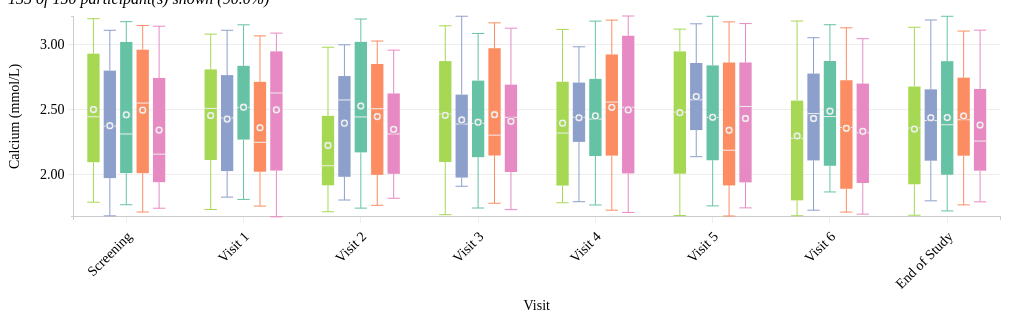
D3 v3 page, settled after 360 driven frames (6 s of simulated time); the page loaded 1 data file(s).


        let settings =
            {start_value: 'Calcium'
            ,time_settings:
                {value_col: 'VISIT'
                ,label: 'Visit'
                ,order: null // x-axis domain order (array)
                ,rotate_tick_labels: true
                ,vertical_space: 100}
            ,groups:
                [   {value_col: 'FIVE' , label: 'And Then There Were Five'}
                ]
            ,filters:
                [   {value_col: 'SITEID', label: 'Site ID'},
                ,   {value_col: 'SAFFL', label: 'Safety Population?'},
                ,   {value_col: 'QUERYFL', label: 'Open Query?'}
                ]
            ,violins: false};
        //settings = {};

        d3.csv('ADBDS.csv', function(data) {
            data.forEach((d,i) => {
                d.QUERYFL = (+d.STRESN < +d.STNRLO || +d.STRESN > +d.STNRHI)
                    ? 'Y'
                    : 'N';
                d.queryDetails = d.QUERYFL === 'Y'
                    ? `Query occurred on study day ${d.DY}.  Participant behaved querulously, registering a query-inducing ${d.STRESN}.`
                    : ' ';
                d.FIVE =
                    i % 5 === 0 ? 1 :
                    i % 5 === 1 ? 2 :
                    i % 5 === 2 ? 3 :
                    i % 5 === 3 ? 4 : 5;
            });
            if (settings.time_settings)
                settings.time_settings.order = d3.set(
                        data.map(d => d.VISITN + '|' + d.VISIT))
                    .values()
                    .sort((a,b) => +a.split('|')[0] < +b.split('|')[0] ? -1 : 1)
                    .map(d => d.split('|')[1]);
            safetyResultsOverTime('body', settings)
                .init(data);
        });
    
// ── safetyResultsOverTime.js
var safetyResultsOverTime = function (webcharts, d3$1) {
    'use strict';

    if (typeof Object.assign != 'function') {
        (function () {
            Object.assign = function (target) {
                'use strict';

                if (target === undefined || target === null) {
                    throw new TypeError('Cannot convert undefined or null to object');
                }

                var output = Object(target);
                for (var index = 1; index < arguments.length; index++) {
                    var source = arguments[index];
                    if (source !== undefined && source !== null) {
                        for (var nextKey in source) {
                            if (source.hasOwnProperty(nextKey)) {
                                output[nextKey] = source[nextKey];
                            }
                        }
                    }
                }
                return output;
            };
        })();
    }

    var defaultSettings = {
        //Custom settings for this template
        id_col: 'USUBJID',
        time_settings: {
            value_col: 'VISITN',
            label: 'Visit Number',
            order: null, // x-axis domain order (array)
            rotate_tick_labels: false,
            vertical_space: 0 },
        measure_col: 'TEST',
        value_col: 'STRESN',
        unit_col: 'STRESU',
        normal_col_low: 'STNRLO',
        normal_col_high: 'STNRHI',
        start_value: null,
        groups: [{ value_col: 'NONE', label: 'None' }],
        filters: null,
        boxplots: true,
        violins: false,
        missingValues: ['', 'NA', 'N/A'],

        //Standard webcharts settings
        x: {
            column: null, // set in syncSettings()
            type: 'ordinal',
            label: null,
            behavior: 'flex',
            sort: 'alphabetical-ascending',
            tickAttr: null
        },
        y: {
            column: null, // set in syncSettings()
            type: 'linear',
            label: null,
            behavior: 'flex',
            stat: 'mean',
            format: '0.2f'
        },
        marks: [{
            type: 'line',
            per: null, // set in syncSettings()
            attributes: {
                'stroke-width': 2,
                'stroke-opacity': 1,
                'display': 'none'
            }
        }],
        legend: {
            mark: 'square'
        },
        color_by: null, // set in syncSettings()
        resizable: true,
        gridlines: 'y',
        aspect: 3
    };

    // Replicate settings in multiple places in the settings object
    function syncSettings(settings) {
        settings.x.column = settings.time_settings.value_col;
        settings.x.label = settings.time_settings.label;
        settings.x.order = settings.time_settings.order;
        settings.y.column = settings.value_col;
        if (settings.groups) settings.color_by = settings.groups[0].value_col ? settings.groups[0].value_col : settings.groups[0];else settings.color_by = 'NONE';
        settings.marks[0].per = [settings.color_by];
        settings.margin = settings.margin || { bottom: settings.time_settings.vertical_space };

        return settings;
    }

    // Default Control objects
    var controlInputs = [{
        type: 'subsetter',
        label: 'Measure',
        description: 'filter',
        value_col: null, // set in syncControlInputs()
        start: null // set in syncControlInputs()
    }, {
        type: 'dropdown',
        label: 'Group',
        description: 'stratification',
        options: ['marks.0.per.0', 'color_by'],
        start: null, // set in syncControlInputs()
        values: null, // set in syncControlInputs()
        require: true
    }, {
        type: 'radio',
        label: 'Y-axis scale:',
        option: 'y.type',
        values: ['linear', 'log'], // set in syncControlInputs()
        relabels: ['Linear', 'Log'],
        require: true
    }, {
        type: 'radio',
        label: 'Hide visits with no data:',
        option: 'x.behavior',
        values: ['flex', 'raw'],
        relabels: ['Yes', 'No'],
        require: true
    }, { type: 'checkbox', option: 'boxplots', label: 'Box plots', inline: true }, { type: 'checkbox', option: 'violins', label: 'Violin plots', inline: true }];

    // Map values from settings to control inputs
    function syncControlInputs(controlInputs, settings) {
        //Sync measure control.
        var measureControl = controlInputs.filter(function (controlInput) {
            return controlInput.label === 'Measure';
        })[0];
        measureControl.value_col = settings.measure_col;
        measureControl.start = settings.start_value;

        //Sync group control.
        var groupControl = controlInputs.filter(function (controlInput) {
            return controlInput.label === 'Group';
        })[0];
        groupControl.start = settings.color_by;
        if (settings.groups) groupControl.values = settings.groups.map(function (group) {
            return group.value_col ? group.value_col : group;
        });

        //Add custom filters to control inputs.
        if (settings.filters) settings.filters.reverse().forEach(function (filter) {
            return controlInputs.splice(1, 0, { type: 'subsetter',
                value_col: filter.value_col ? filter.value_col : filter,
                label: filter.label ? filter.label : filter.value_col ? filter.value_col : filter,
                description: 'filter' });
        });

        return controlInputs;
    }

    function onInit() {
        var _this = this;

        var config = this.config;
        var allMeasures = d3$1.set(this.raw_data.map(function (m) {
            return m[config.measure_col];
        })).values();

        //'All'variable for non-grouped comparisons
        this.raw_data.forEach(function (d) {
            d.NONE = 'All Subjects';
        });

        //Drop missing values
        this.populationCount = d3$1.set(this.raw_data.map(function (d) {
            return d[config.id_col];
        })).values().length;
        this.raw_data = this.raw_data.filter(function (f) {
            return config.missingValues.indexOf(f[config.value_col]) === -1;
        });

        //warning for non-numeric endpoints
        var catMeasures = allMeasures.filter(function (f) {
            var measureVals = _this.raw_data.filter(function (d) {
                return d[config.measure_col] === f;
            });

            return webcharts.dataOps.getValType(measureVals, config.value_col) !== 'continuous';
        });
        if (catMeasures.length) {
            console.warn(catMeasures.length + ' non-numeric endpoints have been removed: ' + catMeasures.join(', '));
        }

        //delete non-numeric endpoints
        var numMeasures = allMeasures.filter(function (f) {
            var measureVals = _this.raw_data.filter(function (d) {
                return d[config.measure_col] === f;
            });

            return webcharts.dataOps.getValType(measureVals, config.value_col) === 'continuous';
        });

        this.raw_data = this.raw_data.filter(function (f) {
            return numMeasures.indexOf(f[config.measure_col]) > -1;
        });

        //Choose the start value for the Test filter
        this.controls.config.inputs.filter(function (input) {
            return input.label === 'Measure';
        })[0].start = this.config.start_value || numMeasures[0];
    };

    function onLayout() {
        //Add population count container.
        this.controls.wrap.append('div').attr('id', 'populationCount').style('font-style', 'italic');
    }

    function onPreprocess() {
        var _this = this;

        //Capture currently selected measure.
        var measure = this.controls.wrap.selectAll('.control-group').filter(function (d) {
            return d.value_col && d.value_col === _this.config.measure_col;
        }).select('option:checked').text();

        //Filter data and nest data by visit and group.
        this.measure_data = this.raw_data.filter(function (d) {
            return d[_this.config.measure_col] === measure;
        });
        var nested_data = d3.nest().key(function (d) {
            return d[_this.config.x.column];
        }).key(function (d) {
            return d[_this.config.color_by];
        }).rollup(function (d) {
            return d.map(function (m) {
                return +m[_this.config.y.column];
            });
        }).entries(this.measure_data);

        //Define y-axis range based on currently selected measure.
        if (!this.config.violins) {
            (function () {
                var y_05s = [];
                var y_95s = [];
                nested_data.forEach(function (visit) {
                    visit.values.forEach(function (group) {
                        var results = group.values.sort(d3.ascending);
                        y_05s.push(d3.quantile(results, 0.05));
                        y_95s.push(d3.quantile(results, 0.95));
                    });
                });
                _this.config.y.domain = [Math.min.apply(null, y_05s), Math.max.apply(null, y_95s)];
            })();
        } else this.config.y.domain = d3.extent(this.measure_data.map(function (d) {
            return +d[_this.config.y.column];
        }));
    }

    function onDataTransform() {
        //Redefine y-axis label.
        this.config.y.label = this.measure_data[0][this.config.measure_col] + ' (' + this.measure_data[0][this.config.unit_col] + ')';
        //Redefine legend label.
        var group_value_cols = this.config.groups.map(function (group) {
            return group.value_col ? group.value_col : group;
        });
        var group_labels = this.config.groups.map(function (group) {
            return group.label ? group.label : group.value_col ? group.value_col : group;
        });
        var group = this.config.color_by;

        if (group !== 'NONE') this.config.legend.label = group_labels[group_value_cols.indexOf(group)];else this.config.legend.label = '';
    }

    // Takes a webcharts object creates a text annotation giving the 
    // number and percentage of observations shown in the current view 
    //
    // inputs:
    // - chart - a webcharts chart object
    // - selector - css selector for the annotation
    // - id_unit - a text string to label the units in the annotation (default = "participants")
    function updateSubjectCount(chart, selector, id_unit) {
        //count the number of unique ids in the current chart and calculate the percentage
        var currentObs = d3.set(chart.filtered_data.map(function (d) {
            return d[chart.config.id_col];
        })).values().length;
        var percentage = d3.format('0.1%')(currentObs / chart.populationCount);

        //clear the annotation
        var annotation = d3.select(selector);
        d3.select(selector).selectAll("*").remove();

        //update the annotation
        var units = id_unit ? " " + id_unit : " participant(s)";
        annotation.text('\n' + currentObs + " of " + chart.populationCount + units + " shown (" + percentage + ")");
    }

    function onDraw() {
        var _this = this;

        this.marks[0].data.forEach(function (d) {
            d.values.sort(function (a, b) {
                return a.key === 'NA' ? 1 : b.key === 'NA' ? -1 : d3.ascending(a.key, b.key);
            });
        });

        //Nest filtered data.
        this.nested_data = d3.nest().key(function (d) {
            return d[_this.config.x.column];
        }).key(function (d) {
            return d[_this.config.color_by];
        }).rollup(function (d) {
            return d.map(function (m) {
                return +m[_this.config.y.column];
            });
        }).entries(this.filtered_data);

        //Clear y-axis ticks.
        this.svg.selectAll('.y .tick').remove();

        //Make nested data set for boxplots
        this.nested_data = d3$1.nest().key(function (d) {
            return d[_this.config.x.column];
        }).key(function (d) {
            return d[_this.config.marks[0].per[0]];
        }).rollup(function (d) {
            return d.map(function (m) {
                return +m[_this.config.y.column];
            });
        }).entries(this.filtered_data);

        //Annotate population count.
        updateSubjectCount(this, '#populationCount');
    }

    function addBoxplot(chart, group) {
        var boxInsideColor = arguments.length > 2 && arguments[2] !== undefined ? arguments[2] : '#eee';
        var precision = arguments.length > 3 && arguments[3] !== undefined ? arguments[3] : 0;

        //Make the numericResults numeric and sort.
        var numericResults = group.results.map(function (d) {
            return +d;
        }).sort(d3.ascending);
        var boxPlotWidth = .75 / chart.colorScale.domain().length;
        var boxColor = chart.colorScale(group.key);

        //Define x - and y - scales.
        var x = d3.scale.linear().range([0, chart.x.rangeBand()]);
        var y = chart.config.y.type === 'linear' ? d3.scale.linear().range([chart.plot_height, 0]).domain(chart.y.domain()) : d3.scale.log().range([chart.plot_height, 0]).domain(chart.y.domain());

        //Define quantiles of interest.
        var probs = [0.05, 0.25, 0.5, 0.75, 0.95],
            iS = void 0;
        for (var _i = 0; _i < probs.length; _i++) {
            probs[_i] = d3.quantile(numericResults, probs[_i]);
        }

        //Define box plot container.
        var boxplot = group.svg.append('g').attr('class', 'boxplot').datum({ values: numericResults,
            probs: probs });
        var left = x(0.5 - boxPlotWidth / 2);
        var right = x(0.5 + boxPlotWidth / 2);

        //Draw box.
        boxplot.append('rect').attr({ 'class': 'boxplot fill',
            'x': left,
            'width': right - left,
            'y': y(probs[3]),
            'height': y(probs[1]) - y(probs[3]) }).style('fill', boxColor);

        //Draw horizontal lines at 5th percentile, median, and 95th percentile.
        iS = [0, 2, 4];
        var iSclass = ['', 'median', ''];
        var iSColor = [boxColor, boxInsideColor, boxColor];
        for (var _i2 = 0; _i2 < iS.length; _i2++) {
            boxplot.append('line').attr({ 'class': 'boxplot ' + iSclass[_i2],
                'x1': left,
                'x2': right,
                'y1': y(probs[iS[_i2]]),
                'y2': y(probs[iS[_i2]]) }).style({ 'fill': iSColor[_i2],
                'stroke': iSColor[_i2] });
        }

        //Draw vertical lines from the 5th percentile to the 25th percentile and from the 75th percentile to the 95th percentile.
        iS = [[0, 1], [3, 4]];
        for (var i = 0; i < iS.length; i++) {
            boxplot.append('line').attr({ 'class': 'boxplot',
                'x1': x(0.5),
                'x2': x(0.5),
                'y1': y(probs[iS[i][0]]),
                'y2': y(probs[iS[i][1]]) }).style('stroke', boxColor);
        }

        //Draw outer circle.
        boxplot.append('circle').attr({ 'class': 'boxplot mean',
            'cx': x(0.5),
            'cy': y(d3.mean(numericResults)),
            'r': x(boxPlotWidth / 3) }).style({ 'fill': boxInsideColor,
            'stroke': boxColor });

        //Draw inner circle.
        boxplot.append('circle').attr({ 'class': 'boxplot mean',
            'cx': x(0.5),
            'cy': y(d3.mean(numericResults)),
            'r': x(boxPlotWidth / 6) }).style({ 'fill': boxColor,
            'stroke': 'none' });

        //Annotate statistics.
        var format0 = d3.format('.' + (precision + 0) + 'f');
        var format1 = d3.format('.' + (precision + 1) + 'f');
        var format2 = d3.format('.' + (precision + 2) + 'f');
        boxplot.selectAll('.boxplot').append('title').text(function (d) {
            return 'N = ' + d.values.length + '\nMin = ' + d3.min(d.values) + '\n5th % = ' + format1(d3.quantile(d.values, 0.05)) + '\nQ1 = ' + format1(d3.quantile(d.values, 0.25)) + '\nMedian = ' + format1(d3.median(d.values)) + '\nQ3 = ' + format1(d3.quantile(d.values, 0.75)) + '\n95th % = ' + format1(d3.quantile(d.values, 0.95)) + '\nMax = ' + d3.max(d.values) + '\nMean = ' + format1(d3.mean(d.values)) + '\nStDev = ' + format2(d3.deviation(d.values));
        });
    }

    function addViolin(chart, group) {
        var violinColor = arguments.length > 2 && arguments[2] !== undefined ? arguments[2] : '#ccc7d6';
        var precision = arguments.length > 3 && arguments[3] !== undefined ? arguments[3] : 0;

        //Define histogram data.
        var histogram = d3.layout.histogram().bins(10).frequency(0);
        var data = histogram(group.results);
        data.unshift({ x: d3.min(group.results),
            dx: 0,
            y: data[0].y });
        data.push({ x: d3.max(group.results),
            dx: 0,
            y: data[data.length - 1].y });

        //Define plot properties.
        var width = chart.x.rangeBand();
        var x = chart.config.y.type === 'linear' ? d3.scale.linear().domain(chart.y.domain()).range([chart.plot_height, 0]) : d3.scale.log().domain(chart.y.domain()).range([chart.plot_height, 0]);
        var y = d3.scale.linear().domain([0, Math.max(1 - 1 / group.x.nGroups, d3.max(data, function (d) {
            return d.y;
        }))]).range([width / 2, 0]);

        //Define violin shapes.
        var area = d3.svg.area().interpolate('basis').x(function (d) {
            return x(d.x + d.dx / 2);
        }).y0(width / 2).y1(function (d) {
            return y(d.y);
        });
        var line = d3.svg.line().interpolate('basis').x(function (d) {
            return x(d.x + d.dx / 2);
        }).y(function (d) {
            return y(d.y);
        });

        //Define left half of violin plot.
        var gMinus = group.svg.append('g').attr('transform', 'rotate(90,0,0) scale(1,-1)');
        gMinus.append('path').datum(data).attr({ 'class': 'area',
            'd': area,
            'fill': violinColor,
            'fill-opacity': .75 });
        gMinus.append('path').datum(data).attr({ 'class': 'violin',
            'd': line,
            'stroke': violinColor,
            'fill': 'none' });

        //Define right half of violin plot.
        var gPlus = group.svg.append('g').attr('transform', 'rotate(90,0,0) translate(0,-' + width + ')');
        gPlus.append('path').datum(data).attr({ 'class': 'area',
            'd': area,
            'fill': violinColor,
            'fill-opacity': .75 });
        gPlus.append('path').datum(data).attr({ 'class': 'violin',
            'd': line,
            'stroke': violinColor,
            'fill': 'none' });

        //Annotate statistics.
        var format0 = d3.format('.' + (precision + 0) + 'f');
        var format1 = d3.format('.' + (precision + 1) + 'f');
        var format2 = d3.format('.' + (precision + 2) + 'f');
        group.svg.selectAll('g').append('title').text(function (d) {
            return 'N = ' + group.results.length + '\nMin = ' + d3.min(group.results) + '\n5th % = ' + format1(d3.quantile(group.results, 0.05)) + '\nQ1 = ' + format1(d3.quantile(group.results, 0.25)) + '\nMedian = ' + format1(d3.median(group.results)) + '\nQ3 = ' + format1(d3.quantile(group.results, 0.75)) + '\n95th % = ' + format1(d3.quantile(group.results, 0.95)) + '\nMax = ' + d3.max(group.results) + '\nMean = ' + format1(d3.mean(group.results)) + '\nStDev = ' + format2(d3.deviation(group.results));
        });
    }

    function onResize() {
        var _this = this;

        var config = this.config;

        //Hide Group control if only one grouping is specified.
        var groupControl = this.controls.wrap.selectAll('.control-group').filter(function (controlGroup) {
            return controlGroup.label === 'Group';
        });
        groupControl.style('display', function (d) {
            return d.values.length === 1 ? 'none' : groupControl.style('display');
        });

        //Manually draw y-axis ticks when none exist.
        if (!this.svg.selectAll('.y .tick')[0].length) {
            var probs = [{ probability: .05 }, { probability: .25 }, { probability: .50 }, { probability: .75 }, { probability: .95 }];

            for (var i = 0; i < probs.length; i++) {
                probs[i].quantile = d3.quantile(this.measure_data.map(function (d) {
                    return +d[_this.config.y.column];
                }).sort(), probs[i].probability);
            }

            var ticks = [probs[1].quantile, probs[3].quantile];
            this.yAxis.tickValues(ticks);
            this.svg.select('g.y.axis').transition().call(this.yAxis);
            this.drawGridlines();
        }

        //Rotate x-axis tick labels.
        if (config.time_settings.rotate_tick_labels) this.svg.selectAll('.x.axis .tick text').attr({ 'transform': 'rotate(-45)',
            'dx': -10,
            'dy': 10 }).style('text-anchor', 'end');

        //Draw reference boxplot.
        this.svg.selectAll('.boxplot-wrap').remove();

        this.nested_data.forEach(function (e) {
            //Sort [ config.color_by ] groups.
            e.values = e.values.sort(function (a, b) {
                return _this.colorScale.domain().indexOf(a.key) < _this.colorScale.domain().indexOf(b.key) ? -1 : 1;
            });

            //Define group object.
            var group = {};
            group.x = { key: e.key // x-axis value
                , nGroups: _this.colorScale.domain().length // number of groups at x-axis value
                , width: _this.x.rangeBand() // width of x-axis value
            };
            //Given an odd number of groups, center first box and offset the rest.
            //Given an even number of groups, offset all boxes.
            group.x.start = group.x.nGroups % 2 ? 0 : 1;

            e.values.forEach(function (v, i) {
                group.key = v.key;
                //Calculate direction in which to offset each box plot.
                group.direction = i > 0 ? Math.pow(-1, i % 2) * (group.x.start ? 1 : -1) : group.x.start;
                //Calculate multiplier of offset distance.
                group.multiplier = Math.round((i + group.x.start) / 2);
                //Calculate offset distance as a function of the x-axis range band, number of groups, and whether
                //the number of groups is even or odd.
                group.distance = group.x.width / group.x.nGroups;
                group.distanceOffset = group.x.start * -1 * group.direction * group.x.width / group.x.nGroups / 2;
                //Calculate offset.
                group.offset = group.direction * group.multiplier * group.distance + group.distanceOffset;
                //Capture all results within visit and group.
                group.results = v.values.sort(d3$1.ascending).map(function (d) {
                    return +d;
                });

                if (_this.x_dom.indexOf(group.x.key) > -1) {
                    group.svg = _this.svg.append('g').attr({ 'class': 'boxplot-wrap overlay-item',
                        'transform': 'translate(' + (_this.x(group.x.key) + group.offset) + ',0)' }).datum({ values: group.results });

                    if (config.boxplots) addBoxplot(_this, group);

                    if (config.violins) addViolin(_this, group);
                }
            });
        });
    }

    function safetyResultsOverTime(element, settings) {

        //Merge user settings onto default settings.
        var mergedSettings = Object.assign({}, defaultSettings, settings);

        //Sync properties within merged settings, e.g. data mappings.
        mergedSettings = syncSettings(mergedSettings);

        //Sync merged settings with controls.
        var syncedControlInputs = syncControlInputs(controlInputs, mergedSettings);
        var controls = webcharts.createControls(element, { location: 'top', inputs: syncedControlInputs });

        //Define chart.
        var chart = webcharts.createChart(element, mergedSettings, controls);
        chart.on('init', onInit);
        chart.on('layout', onLayout);
        chart.on('preprocess', onPreprocess);
        chart.on('datatransform', onDataTransform);
        chart.on('draw', onDraw);
        chart.on('resize', onResize);

        return chart;
    }

    return safetyResultsOverTime;
}(webCharts, d3);


// ── webcharts.v1.6.0.js
(function (root, factory) {  
	if(typeof define === "function" && define.amd) {    
		define(["d3"], factory);  
	} 
	else if(typeof module === "object" && module.exports) {    
		module.exports = factory(require("d3"));  
	} 
	else {    
		root.webCharts = factory(root.d3);  }
	}(this, function(d3){

'use strict';

var version = '1.6.0';

function stringAccessor(o, s, v) {
  //adapted from http://jsfiddle.net/alnitak/hEsys/
  s = s.replace(/\[(\w+)\]/g, '.$1');
  s = s.replace(/^\./, '');
  var a = s.split('.');
  for (var i = 0, n = a.length; i < n; ++i) {
    var k = a[i];
    if (k in o) {
      if (i == n - 1 && v !== undefined) o[k] = v;
      o = o[k];
    } else {
      return;
    }
  }
  return o;
}

function makeTextControl(control, control_wrap) {
  var _this = this;

  var changer = control_wrap.append('input').attr('type', 'text').attr('class', 'changer').datum(control).property('value', function (d) {
    return _this.stringAccessor(_this.targets[0].config, control.option);
  });

  changer.on('change', function (d) {
    var value = changer.property('value');
    _this.changeOption(control.option, value, control.callback);
  });
}

function naturalSorter(a, b) {
  //adapted from http://www.davekoelle.com/files/alphanum.js
  function chunkify(t) {
    var tz = [];
    var x = 0,
        y = -1,
        n = 0,
        i = undefined,
        j = undefined;

    while (i = (j = t.charAt(x++)).charCodeAt(0)) {
      var m = i == 46 || i >= 48 && i <= 57;
      if (m !== n) {
        tz[++y] = "";
        n = m;
      }
      tz[y] += j;
    }
    return tz;
  }

  var aa = chunkify(a.toLowerCase());
  var bb = chunkify(b.toLowerCase());

  for (var x = 0; aa[x] && bb[x]; x++) {
    if (aa[x] !== bb[x]) {
      var c = Number(aa[x]),
          d = Number(bb[x]);
      if (c == aa[x] && d == bb[x]) {
        return c - d;
      } else {
        return aa[x] > bb[x] ? 1 : -1;
      }
    }
  }

  return aa.length - bb.length;
}

function makeSubsetterControl(control, control_wrap) {
  var targets = this.targets;
  var changer = control_wrap.append('select').attr('class', 'changer').attr('multiple', control.multiple ? true : null).datum(control);

  var option_data = control.values ? control.values : d3.set(this.data.map(function (m) {
    return m[control.value_col];
  }).filter(function (f) {
    return f;
  })).values();
  option_data.sort(naturalSorter);

  control.start = control.start ? control.start : control.loose ? option_data[0] : null;

  if (!control.multiple && !control.start) {
    option_data.unshift('All');
  }

  control.loose = !control.loose && control.start ? true : control.loose;

  var options = changer.selectAll('option').data(option_data).enter().append('option').text(function (d) {
    return d;
  }).property('selected', function (d) {
    return d === control.start;
  });

  targets.forEach(function (e) {
    var match = e.filters.slice().map(function (m) {
      return m.col === control.value_col;
    }).indexOf(true);
    if (match > -1) {
      e.filters[match] = { col: control.value_col, val: control.start ? control.start : 'All', choices: option_data, loose: control.loose };
    } else {
      e.filters.push({ col: control.value_col, val: control.start ? control.start : 'All', choices: option_data, loose: control.loose });
    }
  });

  function setSubsetter(target, obj) {
    var match = -1;
    target.filters.forEach(function (e, i) {
      if (e.col === obj.col) {
        match = i;
      }
    });
    if (match > -1) {
      target.filters[match] = obj;
    }
  }

  changer.on('change', function (d) {
    var _this2 = this;

    if (control.multiple) {
      (function () {
        var values = options.filter(function (f) {
          return d3.select(this).property('selected');
        })[0].map(function (m) {
          return d3.select(m).property('text');
        });

        var new_filter = { col: control.value_col, val: values, choices: option_data, loose: control.loose };
        targets.forEach(function (e) {
          setSubsetter(e, new_filter);
          //call callback function if provided
          if (control.callback) {
            control.callback();
          }
          e.draw();
        });
      })();
    } else {
      (function () {
        var value = d3.select(_this2).select("option:checked").property('text');
        var new_filter = { col: control.value_col, val: value, choices: option_data, loose: control.loose };
        targets.forEach(function (e) {
          setSubsetter(e, new_filter);
          //call callback function if provided
          if (control.callback) {
            control.callback();
          }
          e.draw();
        });
      })();
    }
  });
}

function makeRadioControl(control, control_wrap) {
  var _this3 = this;

  var changers = control_wrap.selectAll('label').data(control.values || d3.keys(this.data[0])).enter().append('label').attr('class', 'radio').text(function (d, i) {
    return control.relabels ? control.relabels[i] : d;
  }).append('input').attr('type', 'radio').attr('class', 'changer').attr('name', control.option.replace('.', '-') + '-' + this.targets[0].id).property('value', function (d) {
    return d;
  }).property('checked', function (d) {
    return _this3.stringAccessor(_this3.targets[0].config, control.option) === d;
  });

  changers.on('change', function (d) {
    var value = null;
    changers.each(function (c) {
      if (d3.select(this).property('checked')) {
        value = d3.select(this).property('value') === 'none' ? null : c;
      }
    });
    _this3.changeOption(control.option, value, control.callback);
  });
}

function makeNumberControl(control, control_wrap) {
  var _this4 = this;

  var changer = control_wrap.append('input').attr('type', 'number').attr('min', control.min !== undefined ? control.min : 0).attr('max', control.max).attr('step', control.step || 1).attr('class', 'changer').datum(control).property('value', function (d) {
    return _this4.stringAccessor(_this4.targets[0].config, control.option);
  });

  changer.on('change', function (d) {
    var value = +changer.property('value');
    _this4.changeOption(control.option, value, control.callback);
  });
}

function makeListControl(control, control_wrap) {
  var _this5 = this;

  var changer = control_wrap.append('input').attr('type', 'text').attr('class', 'changer').datum(control).property('value', function (d) {
    return _this5.stringAccessor(_this5.targets[0].config, control.option);
  });

  changer.on('change', function (d) {
    var value = changer.property('value') ? changer.property('value').split(',').map(function (m) {
      return m.trim();
    }) : null;
    _this5.changeOption(control.option, value, control.callback);
  });
}

function makeDropdownControl(control, control_wrap) {
  var _this6 = this;

  var mainOption = control.option || control.options[0];
  var changer = control_wrap.append('select').attr('class', 'changer').attr('multiple', control.multiple ? true : null).datum(control);

  var opt_values = control.values && control.values instanceof Array ? control.values : control.values ? d3.set(this.data.map(function (m) {
    return m[_this6.targets[0].config[control.values]];
  })).values() : d3.keys(this.data[0]);

  if (!control.require || control.none) {
    opt_values.unshift('None');
  }

  var options = changer.selectAll('option').data(opt_values).enter().append('option').text(function (d) {
    return d;
  }).property('selected', function (d) {
    return _this6.stringAccessor(_this6.targets[0].config, mainOption) === d;
  });

  changer.on('change', function (d) {
    var value = changer.property('value') === 'None' ? null : changer.property('value');

    if (control.multiple) {
      value = options.filter(function (f) {
        return d3.select(this).property('selected');
      })[0].map(function (m) {
        return d3.select(m).property('value');
      }).filter(function (f) {
        return f !== 'None';
      });
    }

    if (control.options) {
      _this6.changeOption(control.options, value, control.callback);
    } else {
      _this6.changeOption(control.option, value, control.callback);;
    }
  });

  return changer;
}

function makeCheckboxControl(control, control_wrap) {
  var _this7 = this;

  var changer = control_wrap.append('input').attr('type', 'checkbox').attr('class', 'changer').datum(control).property('checked', function (d) {
    return _this7.stringAccessor(_this7.targets[0].config, control.option);
  });

  changer.on('change', function (d) {
    var value = changer.property('checked');
    _this7.changeOption(d.option, value, control.callback);
  });
}

function makeBtnGroupControl(control, control_wrap) {
  var _this8 = this;

  var option_data = control.values ? control.values : d3.keys(this.data[0]);

  var btn_wrap = control_wrap.append('div').attr('class', 'btn-group');

  var changers = btn_wrap.selectAll('button').data(option_data).enter().append('button').attr('class', 'btn btn-default btn-sm').text(function (d) {
    return d;
  }).classed('btn-primary', function (d) {
    return _this8.stringAccessor(_this8.targets[0].config, control.option) === d;
  });

  changers.on('click', function (d) {
    changers.each(function (e) {
      d3.select(this).classed('btn-primary', e === d);
    });
    _this8.changeOption(control.option, d, control.callback);
  });
}

function makeControlItem(control) {
  var control_wrap = this.wrap.append('div').attr('class', 'control-group').classed('inline', control.inline).datum(control);
  var ctrl_label = control_wrap.append('span').attr('class', 'control-label').text(control.label);
  if (control.required) {
    ctrl_label.append('span').attr('class', 'label label-required').text('Required');
  }
  control_wrap.append('span').attr('class', 'span-description').text(control.description);

  if (control.type === 'text') {
    this.makeTextControl(control, control_wrap);
  } else if (control.type === 'number') {
    this.makeNumberControl(control, control_wrap);
  } else if (control.type === 'list') {
    this.makeListControl(control, control_wrap);
  } else if (control.type === 'dropdown') {
    this.makeDropdownControl(control, control_wrap);
  } else if (control.type === 'btngroup') {
    this.makeBtnGroupControl(control, control_wrap);
  } else if (control.type === 'checkbox') {
    this.makeCheckboxControl(control, control_wrap);
  } else if (control.type === 'radio') {
    this.makeRadioControl(control, control_wrap);
  } else if (control.type === 'subsetter') {
    this.makeSubsetterControl(control, control_wrap);
  } else {
    throw new Error('Each control must have a type! Choose from: "text", "number", "list", "dropdown", "btngroup", "checkbox", "radio", "subsetter"');
  }
}

function layout$2() {
  this.wrap.selectAll('*').remove();
  this.ready = true;
  this.controlUpdate();
}

function init$1(data) {
  this.data = data;
  if (!this.config.builder) {
    this.checkRequired(this.data);
  }
  this.layout();
}

function controlUpdate() {
  var _this9 = this;

  if (this.config.inputs && this.config.inputs.length && this.config.inputs[0]) {
    this.config.inputs.forEach(function (e) {
      return _this9.makeControlItem(e);
    });
  }
}

function checkRequired$1(dataset) {
  if (!dataset[0] || !this.config.inputs) {
    return;
  }
  var colnames = d3.keys(dataset[0]);
  this.config.inputs.forEach(function (e, i) {
    if (e.type === 'subsetter' && colnames.indexOf(e.value_col) === -1) {
      throw new Error('Error in settings object: the value "' + e.value_col + '" does not match any column in the provided dataset.');
    }
  });
}

function changeOption(option, value, callback) {
  var _this10 = this;

  this.targets.forEach(function (e) {
    if (option instanceof Array) {
      option.forEach(function (o) {
        return _this10.stringAccessor(e.config, o, value);
      });
    } else {
      _this10.stringAccessor(e.config, option, value);
    }
    //call callback function if provided
    if (callback) {
      callback();
    }
    e.draw();
  });
}

var controls = {
  changeOption: changeOption,
  checkRequired: checkRequired$1,
  controlUpdate: controlUpdate,
  init: init$1,
  layout: layout$2,
  makeControlItem: makeControlItem,
  makeBtnGroupControl: makeBtnGroupControl,
  makeCheckboxControl: makeCheckboxControl,
  makeDropdownControl: makeDropdownControl,
  makeListControl: makeListControl,
  makeNumberControl: makeNumberControl,
  makeRadioControl: makeRadioControl,
  makeSubsetterControl: makeSubsetterControl,
  makeTextControl: makeTextControl,
  stringAccessor: stringAccessor
};

function draw$1(raw_data, processed_data) {
  var raw = raw_data ? raw_data : this.raw_data;
  var config = this.config;
  var data = processed_data || this.transformData(raw);
  this.wrap.datum(data);
  var table = this.table;

  var col_list = config.cols.length ? config.cols : data.length ? d3.keys(data[0].values[0].raw) : [];

  if (config.bootstrap) {
    table.classed('table', true);
  } else {
    table.classed('table', false);
  }

  var header_data = !data.length ? [] : config.headers && config.headers.length ? config.headers : col_list;
  var headerRow = table.select('thead').select('tr.headers');
  var ths = headerRow.selectAll('th').data(header_data);
  ths.exit().remove();
  ths.enter().append('th');
  ths.text(function (d) {
    return d;
  });

  var tbodies = table.selectAll('tbody').data(data, function (d) {
    return d.key;
  });
  tbodies.exit().remove();
  tbodies.enter().append('tbody');

  if (config.row_per) {
    var rev_order = config.row_per.slice(0).reverse();
    rev_order.forEach(function (e) {
      tbodies.sort(function (a, b) {
        return a.values[0].raw[e] - b.values[0].raw[e];
      });
    });
  }
  var rows = tbodies.selectAll('tr').data(function (d) {
    return d.values;
  });
  rows.exit().remove();
  rows.enter().append('tr');

  if (config.sort_rows) {
    (function () {
      var row_order = config.sort_rows.slice(0);
      row_order.unshift('0');

      rows.sort(function (a, b) {
        var i = 0;
        while (i < row_order.length && a.raw[row_order[i]] == b.raw[row_order[i]]) {
          i++;
        }
        if (a.raw[row_order[i]] < b.raw[row_order[i]]) {
          return -1;
        }
        if (a.raw[row_order[i]] > b.raw[row_order[i]]) {
          return 1;
        }
        return 0;
      });
    })();
  }

  var tds = rows.selectAll('td').data(function (d) {
    return d.cells.filter(function (f) {
      return col_list.indexOf(f.col) > -1;
    });
  });
  tds.exit().remove();
  tds.enter().append('td');
  tds.attr('class', function (d) {
    return d.col;
  });
  if (config.as_html) {
    tds.html(function (d) {
      return d.text;
    });
  } else {
    tds.text(function (d) {
      return d.text;
    });
  }

  if (config.row_per) {
    rows.filter(function (f, i) {
      return i > 0;
    }).selectAll('td').filter(function (f) {
      return config.row_per.indexOf(f.col) > -1;
    }).text('');
  }

  if (config.data_tables) {
    if (jQuery() && jQuery().dataTable) {
      var dt_config = config.data_tables;
      dt_config.searching = config.searchable ? config.searchable : false;
      $(table.node()).dataTable(dt_config);
      var print_btn = $('.print-btn', wrap.node());
      print_btn.addClass('pull-right');
      $('.dataTables_wrapper').prepend(print_btn);
    } else {
      throw new Error('dataTables jQuery plugin not available');
    }
  }

  this.events.onDraw.call(this);
}

function transformData$1(data) {
  if (!data) {
    return;
  }
  var config = this.config;
  var colList = config.cols || d3.keys(data[0]);
  if (config.keep) {
    config.keep.forEach(function (e) {
      if (colList.indexOf(e) === -1) {
        colList.unshift(e);
      }
    });
  }
  this.config.cols = colList;

  var filtered = data;

  if (this.filters.length) {
    this.filters.forEach(function (e) {
      var is_array = e.val instanceof Array;
      filtered = filtered.filter(function (d) {
        if (is_array) {
          return e.val.indexOf(d[e.col]) !== -1;
        } else {
          return e.val !== 'All' ? d[e.col] === e.val : d;
        }
      });
    });
  }

  var slimmed = d3.nest().key(function (d) {
    if (config.row_per) {
      return config.row_per.map(function (m) {
        return d[m];
      }).join(' ');
    } else {
      return d;
    }
  }).rollup(function (r) {
    if (config.dataManipulate) {
      r = config.dataManipulate(r);
    }
    var nuarr = r.map(function (m) {
      var arr = [];
      for (var x in m) {
        arr.push({ col: x, text: m[x] });
      }
      arr.sort(function (a, b) {
        return config.cols.indexOf(a.col) - config.cols.indexOf(b.col);
      });
      return { cells: arr, raw: m };
    });
    return nuarr;
  }).entries(filtered);

  this.current_data = slimmed;

  this.events.onDatatransform.call(this);

  return this.current_data;
}

function layout$1() {
  d3.select(this.div).select('.loader').remove();
  var table = this.wrap.append('table');
  table.append('thead').append('tr').attr('class', 'headers');
  this.table = table;
  this.events.onLayout.call(this);
}

function yScaleAxis(max_range, domain, type) {
  if (max_range === undefined) {
    max_range = this.plot_height;
  }
  if (domain === undefined) {
    domain = this.y_dom;
  }
  if (type === undefined) {
    type = this.config.y.type;
  }
  var config = this.config;
  var y = undefined;
  if (type === 'log') {
    y = d3.scale.log();
  } else if (type === 'ordinal') {
    y = d3.scale.ordinal();
  } else if (type === 'time') {
    y = d3.time.scale();
  } else {
    y = d3.scale.linear();
  }

  y.domain(domain);

  if (type === 'ordinal') {
    y.rangeBands([+max_range, 0], config.padding, config.outer_pad);
  } else {
    y.range([+max_range, 0]).clamp(Boolean(config.y_clamp));
  }

  var y_format = config.y.format ? config.y.format : config.marks.map(function (m) {
    return m.summarizeY === 'percent';
  }).indexOf(true) > -1 ? '0%' : '.0f';
  var tick_count = Math.max(2, Math.min(max_range / 80, 8));
  var yAxis = d3.svg.axis().scale(y).orient('left').ticks(tick_count).tickFormat(type === 'ordinal' ? null : type === 'time' ? d3.time.format(y_format) : d3.format(y_format)).tickValues(config.y.ticks ? config.y.ticks : null).innerTickSize(6).outerTickSize(3);

  this.svg.select('g.y.axis').attr('class', 'y axis ' + type);

  this.y = y;
  this.yAxis = yAxis;
}

function xScaleAxis(max_range, domain, type) {
  if (max_range === undefined) {
    max_range = this.plot_width;
  }
  if (domain === undefined) {
    domain = this.x_dom;
  }
  if (type === undefined) {
    type = this.config.x.type;
  }
  var config = this.config;
  var x = undefined;

  if (type === 'log') {
    x = d3.scale.log();
  } else if (type === 'ordinal') {
    x = d3.scale.ordinal();
  } else if (type === 'time') {
    x = d3.time.scale();
  } else {
    x = d3.scale.linear();
  }

  x.domain(domain);

  if (type === 'ordinal') {
    x.rangeBands([0, +max_range], config.padding, config.outer_pad);
  } else {
    x.range([0, +max_range]).clamp(Boolean(config.x.clamp));
  }

  var format = config.x.format ? config.x.format : config.marks.map(function (m) {
    return m.summarizeX === 'percent';
  }).indexOf(true) > -1 ? '0%' : type === 'time' ? '%x' : '.0f';
  var tick_count = Math.max(2, Math.min(max_range / 80, 8));
  var xAxis = d3.svg.axis().scale(x).orient(config.x.location).ticks(tick_count).tickFormat(type === 'ordinal' ? null : type === 'time' ? d3.time.format(format) : d3.format(format)).tickValues(config.x.ticks ? config.x.ticks : null).innerTickSize(6).outerTickSize(3);

  this.svg.select('g.x.axis').attr('class', 'x axis ' + type);
  this.x = x;
  this.xAxis = xAxis;
}

function updateDataMarks() {
  this.drawBars(this.marks.filter(function (f) {
    return f.type === 'bar';
  }));
  this.drawLines(this.marks.filter(function (f) {
    return f.type === 'line';
  }));
  this.drawPoints(this.marks.filter(function (f) {
    return f.type === 'circle';
  }));
  this.drawText(this.marks.filter(function (f) {
    return f.type === 'text';
  }));
}

function summarize(vals, operation) {
  var nvals = vals.filter(function (f) {
    return +f || +f === 0;
  }).map(function (m) {
    return +m;
  });

  if (operation === 'cumulative') {
    return null;
  }

  var stat = operation || 'mean';
  var mathed = stat === 'count' ? vals.length : stat === 'percent' ? vals.length : d3[stat](nvals);

  return mathed;
}

function transformData(raw, mark) {
  var _this11 = this;

  var config = this.config;
  var x_behavior = config.x.behavior || 'raw';
  var y_behavior = config.y.behavior || 'raw';
  var sublevel = mark.type === 'line' ? config.x.column : mark.type === 'bar' && mark.split ? mark.split : null;
  var dateConvert = d3.time.format(config.date_format);
  var totalOrder = undefined;

  function calcStartTotal(e) {
    var axis = config.x.type === 'ordinal' || config.x.type === 'linear' && config.x.bin ? 'y' : 'x';
    e.total = d3.sum(e.values.map(function (m) {
      return +m.values[axis];
    }));
    var counter = 0;
    e.values.forEach(function (v, i) {
      if (config.x.type === 'ordinal' || config.x.type === 'linear' && config.x.bin) {
        v.values.y = mark.summarizeY === 'percent' ? v.values.y / e.total : v.values.y || 0;
        counter += +v.values.y;
        v.values.start = e.values[i - 1] ? counter : v.values.y;
      } else {
        v.values.x = mark.summarizeX === 'percent' ? v.values.x / e.total : v.values.x || 0;
        v.values.start = counter;
        counter += +v.values.x;
      }
    });
  }

  raw = mark.per && mark.per.length ? raw.filter(function (f) {
    return f[mark.per[0]];
  }) : raw;

  //make sure data has x and y values
  if (config.x.column) {
    raw = raw.filter(function (f) {
      return f[config.x.column] !== undefined;
    });
  }
  if (config.y.column) {
    raw = raw.filter(function (f) {
      return f[config.y.column] !== undefined;
    });
  }

  if (config.x.type === 'time') {
    raw = raw.filter(function (f) {
      return f[config.x.column] instanceof Date ? f[config.x.column] : dateConvert.parse(f[config.x.column]);
    });
    raw.forEach(function (e) {
      return e[config.x.column] = e[config.x.column] instanceof Date ? e[config.x.column] : dateConvert.parse(e[config.x.column]);
    });
  }
  if (config.y.type === 'time') {
    raw = raw.filter(function (f) {
      return f[config.y.column] instanceof Date ? f[config.y.column] : dateConvert.parse(f[config.y.column]);
    });
    raw.forEach(function (e) {
      return e[config.y.column] = e[config.y.column] instanceof Date ? e[config.y.column] : dateConvert.parse(e[config.y.column]);
    });
  }

  if ((config.x.type === 'linear' || config.x.type === 'log') && config.x.column) {
    raw = raw.filter(function (f) {
      return mark.summarizeX !== 'count' && mark.summarizeX !== 'percent' ? +f[config.x.column] || +f[config.x.column] === 0 : f;
    });
  }
  if ((config.y.type === 'linear' || config.y.type === 'log') && config.y.column) {
    raw = raw.filter(function (f) {
      return mark.summarizeY !== 'count' && mark.summarizeY !== 'percent' ? +f[config.y.column] || +f[config.y.column] === 0 : f;
    });
  }

  var raw_nest = undefined;
  if (mark.type === 'bar') {
    raw_nest = mark.arrange !== 'stacked' ? makeNest(raw, sublevel) : makeNest(raw);
  } else if (mark.summarizeX === 'count' || mark.summarizeY === 'count') {
    raw_nest = makeNest(raw);
  }

  var raw_dom_x = mark.summarizeX === 'cumulative' ? [0, raw.length] : config.x.type === 'ordinal' ? d3.set(raw.map(function (m) {
    return m[config.x.column];
  })).values().filter(function (f) {
    return f;
  }) : mark.split && mark.arrange !== 'stacked' ? d3.extent(d3.merge(raw_nest.nested.map(function (m) {
    return m.values.map(function (p) {
      return p.values.raw.length;
    });
  }))) : mark.summarizeX === 'count' ? d3.extent(raw_nest.nested.map(function (m) {
    return m.values.raw.length;
  })) : d3.extent(raw.map(function (m) {
    return +m[config.x.column];
  }).filter(function (f) {
    return +f || +f === 0;
  }));

  var raw_dom_y = mark.summarizeY === 'cumulative' ? [0, raw.length] : config.y.type === 'ordinal' ? d3.set(raw.map(function (m) {
    return m[config.y.column];
  })).values().filter(function (f) {
    return f;
  }) : mark.split && mark.arrange !== 'stacked' ? d3.extent(d3.merge(raw_nest.nested.map(function (m) {
    return m.values.map(function (p) {
      return p.values.raw.length;
    });
  }))) : mark.summarizeY === 'count' ? d3.extent(raw_nest.nested.map(function (m) {
    return m.values.raw.length;
  })) : d3.extent(raw.map(function (m) {
    return +m[config.y.column];
  }).filter(function (f) {
    return +f || +f === 0;
  }));

  var filtered = raw;

  function makeNest(entries, sublevel) {
    var dom_xs = [];
    var dom_ys = [];
    var this_nest = d3.nest();

    if (config.x.type === 'linear' && config.x.bin || config.y.type === 'linear' && config.y.bin) {
      (function () {
        var xy = config.x.type === 'linear' && config.x.bin ? 'x' : 'y';
        var quant = d3.scale.quantile().domain(d3.extent(entries.map(function (m) {
          return +m[config[xy].column];
        }))).range(d3.range(+config[xy].bin));

        entries.forEach(function (e) {
          return e.wc_bin = quant(e[config[xy].column]);
        });

        this_nest.key(function (d) {
          return quant.invertExtent(d.wc_bin);
        });
      })();
    } else {
      this_nest.key(function (d) {
        return mark.per.map(function (m) {
          return d[m];
        }).join(' ');
      });
    }

    if (sublevel) {
      this_nest.key(function (d) {
        return d[sublevel];
      });
      this_nest.sortKeys(function (a, b) {
        return config.x.type === 'time' ? d3.ascending(new Date(a), new Date(b)) : config.x_dom ? d3.ascending(config.x_dom.indexOf(a), config.x_dom.indexOf(b)) : sublevel === config.color_by && config.legend.order ? d3.ascending(config.legend.order.indexOf(a), config.legend.order.indexOf(b)) : config.x.type === 'ordinal' || config.y.type === 'ordinal' ? naturalSorter(a, b) : d3.ascending(+a, +b);
      });
    }
    this_nest.rollup(function (r) {
      var obj = { raw: r };
      var y_vals = r.map(function (m) {
        return m[config.y.column];
      }).sort(d3.ascending);
      var x_vals = r.map(function (m) {
        return m[config.x.column];
      }).sort(d3.ascending);
      obj.x = config.x.type === 'ordinal' ? r[0][config.x.column] : summarize(x_vals, mark.summarizeX);
      obj.y = config.y.type === 'ordinal' ? r[0][config.y.column] : summarize(y_vals, mark.summarizeY);

      obj.x_q25 = config.error_bars && config.y.type === 'ordinal' ? d3.quantile(x_vals, 0.25) : obj.x;
      obj.x_q75 = config.error_bars && config.y.type === 'ordinal' ? d3.quantile(x_vals, 0.75) : obj.x;
      obj.y_q25 = config.error_bars ? d3.quantile(y_vals, 0.25) : obj.y;
      obj.y_q75 = config.error_bars ? d3.quantile(y_vals, 0.75) : obj.y;
      dom_xs.push([obj.x_q25, obj.x_q75, obj.x]);
      dom_ys.push([obj.y_q25, obj.y_q75, obj.y]);

      if (mark.summarizeY === 'cumulative') {
        var interm = entries.filter(function (f) {
          return config.x.type === 'time' ? new Date(f[config.x.column]) <= new Date(r[0][config.x.column]) : +f[config.x.column] <= +r[0][config.x.column];
        });
        if (mark.per.length) {
          interm = interm.filter(function (f) {
            return f[mark.per[0]] === r[0][mark.per[0]];
          });
        }

        var cumul = config.x.type === 'time' ? interm.length : d3.sum(interm.map(function (m) {
          return +m[config.y.column] || +m[config.y.column] === 0 ? +m[config.y.column] : 1;
        }));
        dom_ys.push([cumul]);
        obj.y = cumul;
      }
      if (mark.summarizeX === 'cumulative') {
        var interm = entries.filter(function (f) {
          return config.y.type === 'time' ? new Date(f[config.y.column]) <= new Date(r[0][config.y.column]) : +f[config.y.column] <= +r[0][config.y.column];
        });
        if (mark.per.length) {
          interm = interm.filter(function (f) {
            return f[mark.per[0]] === r[0][mark.per[0]];
          });
        }
        dom_xs.push([interm.length]);
        obj.x = interm.length;
      }

      return obj;
    });

    var test = this_nest.entries(entries);

    var dom_x = d3.extent(d3.merge(dom_xs));
    var dom_y = d3.extent(d3.merge(dom_ys));

    if (sublevel && mark.type === 'bar' && mark.arrange === 'stacked') {
      test.forEach(calcStartTotal);
      if (config.x.type === 'ordinal' || config.x.type === 'linear' && config.x.bin) {
        dom_y = d3.extent(test.map(function (m) {
          return m.total;
        }));
      }
      if (config.y.type === 'ordinal' || config.y.type === 'linear' && config.y.bin) {
        dom_x = d3.extent(test.map(function (m) {
          return m.total;
        }));
      }
    } else if (sublevel && mark.type === 'bar' && mark.split) {
      test.forEach(calcStartTotal);
    } else {
      (function () {
        var axis = config.x.type === 'ordinal' || config.x.type === 'linear' && config.x.bin ? 'y' : 'x';
        test.forEach(function (e) {
          return e.total = e.values[axis];
        });
      })();
    }

    if (config.x.sort === 'total-ascending' && config.x.type == 'ordinal' || config.y.sort === 'total-descending' && config.y.type == 'ordinal') {
      totalOrder = test.sort(function (a, b) {
        return d3.ascending(a.total, b.total);
      }).map(function (m) {
        return m.key;
      });
    } else if (config.x.sort === 'total-descending' && config.x.type == 'ordinal' || config.y.sort === 'total-ascending' && config.y.type == 'ordinal') {
      totalOrder = test.sort(function (a, b) {
        return d3.descending(+a.total, +b.total);
      }).map(function (m) {
        return m.key;
      });
    }

    return { nested: test, dom_x: dom_x, dom_y: dom_y };
  }

  var filt1_xs = [];
  var filt1_ys = [];
  if (this.filters.length) {
    this.filters.forEach(function (e) {
      filtered = filtered.filter(function (d) {
        return e.val === 'All' ? d : e.val instanceof Array ? e.val.indexOf(d[e.col]) > -1 : d[e.col] === e.val;
      });
    });
    //get domain for all non-All values of first filter
    if (config.x.behavior === 'firstfilter' || config.y.behavior === 'firstfilter') {
      this.filters[0].choices.filter(function (f) {
        return f !== 'All';
      }).forEach(function (e) {
        var perfilter = raw.filter(function (f) {
          return f[_this11.filters[0].col] === e;
        });
        var filt_nested = makeNest(perfilter, sublevel);
        filt1_xs.push(filt_nested.dom_x);
        filt1_ys.push(filt_nested.dom_y);
      });
    }
  }

  //filter on mark-specific instructions
  if (mark.values) {
    var _loop = function (a) {
      filtered = filtered.filter(function (f) {
        return mark.values[a].indexOf(f[a]) > -1;
      });
    };

    for (var a in mark.values) {
      _loop(a);
    }
  }

  var filt1_dom_x = d3.extent(d3.merge(filt1_xs));
  var filt1_dom_y = d3.extent(d3.merge(filt1_ys));

  this.filtered_data = filtered;

  var current_nested = makeNest(filtered, sublevel);

  var flex_dom_x = current_nested.dom_x;
  var flex_dom_y = current_nested.dom_y;

  if (mark.type === 'bar') {
    if (config.y.type === 'ordinal' && mark.summarizeX === 'count') {
      config.x.domain = config.x.domain ? [0, config.x.domain[1]] : [0, null];
    } else if (config.x.type === 'ordinal' && mark.summarizeY === 'count') {
      config.y.domain = config.y.domain ? [0, config.y.domain[1]] : [0, null];
    }
  }

  //several criteria must be met in order to use the 'firstfilter' domain
  var nonall = Boolean(this.filters.length && this.filters[0].val !== 'All' && this.filters.slice(1).filter(function (f) {
    return f.val === 'All';
  }).length === this.filters.length - 1);

  var pre_x_dom = !this.filters.length ? flex_dom_x : x_behavior === 'raw' ? raw_dom_x : nonall && x_behavior === 'firstfilter' ? filt1_dom_x : flex_dom_x;
  var pre_y_dom = !this.filters.length ? flex_dom_y : y_behavior === 'raw' ? raw_dom_y : nonall && y_behavior === 'firstfilter' ? filt1_dom_y : flex_dom_y;

  var x_dom = config.x_dom ? config.x_dom : config.x.type === 'ordinal' && config.x.behavior === 'flex' ? d3.set(filtered.map(function (m) {
    return m[config.x.column];
  })).values() : config.x.type === 'ordinal' ? d3.set(raw.map(function (m) {
    return m[config.x.column];
  })).values() : config.x_from0 ? [0, d3.max(pre_x_dom)] : pre_x_dom;

  var y_dom = config.y_dom ? config.y_dom : config.y.type === "ordinal" && config.y.behavior === 'flex' ? d3.set(filtered.map(function (m) {
    return m[config.y.column];
  })).values() : config.y.type === "ordinal" ? d3.set(raw.map(function (m) {
    return m[config.y.column];
  })).values() : config.y_from0 ? [0, d3.max(pre_y_dom)] : pre_y_dom;

  if (config.x.domain && (config.x.domain[0] || config.x.domain[0] === 0)) {
    x_dom[0] = config.x.domain[0];
  }
  if (config.x.domain && (config.x.domain[1] || config.x.domain[1] === 0)) {
    x_dom[1] = config.x.domain[1];
  }
  if (config.y.domain && (config.y.domain[0] || config.y.domain[0] === 0)) {
    y_dom[0] = config.y.domain[0];
  }
  if (config.y.domain && (config.y.domain[1] || config.y.domain[1] === 0)) {
    y_dom[1] = config.y.domain[1];
  }

  if (config.x.type === 'ordinal' && !config.x.order) {
    config.x.order = totalOrder;
  }
  if (config.y.type === 'ordinal' && !config.y.order) {
    config.y.order = totalOrder;
  }

  this.current_data = current_nested.nested;

  this.events.onDatatransform.call(this);

  return { data: current_nested.nested, x_dom: x_dom, y_dom: y_dom };
}

function textSize(width) {
  var font_size = '14px';
  var point_size = 4;
  var stroke_width = 2;

  if (!this.config.scale_text) {
    font_size = this.config.font_size;
    point_size = this.config.point_size || 4;
    stroke_width = this.config.stroke_width || 2;
  } else if (width >= 600) {
    font_size = '14px';
    point_size = 4;
    stroke_width = 2;
  } else if (width > 450 && width < 600) {
    font_size = '12px';
    point_size = 3;
    stroke_width = 2;
  } else if (width > 300 && width < 450) {
    font_size = '10px';
    point_size = 2;
    stroke_width = 2;
  } else if (width <= 300) {
    font_size = '10px';
    point_size = 2;
    stroke_width = 1;
  }

  this.wrap.style('font-size', font_size);
  this.config.flex_point_size = point_size;
  this.config.flex_stroke_width = stroke_width;
}

function setMargins() {
  var _this12 = this;

  var y_ticks = this.yAxis.tickFormat() ? this.y.domain().map(function (m) {
    return _this12.yAxis.tickFormat()(m);
  }) : this.y.domain();

  var max_y_text_length = d3.max(y_ticks.map(function (m) {
    return String(m).length;
  }));
  if (this.config.y_format && this.config.y_format.indexOf('%') > -1) {
    max_y_text_length += 1;
  }
  max_y_text_length = Math.max(2, max_y_text_length);
  var x_label_on = this.config.x.label ? 1.5 : 0;
  var y_label_on = this.config.y.label ? 1.5 : 0.25;
  var font_size = parseInt(this.wrap.style('font-size'));
  var x_second = this.config.x2_interval ? 1 : 0;
  var y_margin = max_y_text_length * font_size * 0.5 + font_size * y_label_on * 1.5 || 8;
  var x_margin = font_size + font_size / 1.5 + font_size * x_label_on + font_size * x_second || 8;

  y_margin += 6;
  x_margin += 3;

  return {
    top: this.config.margin && this.config.margin.top ? this.config.margin.top : 8,
    right: this.config.margin && this.config.margin.right ? this.config.margin.right : 16,
    bottom: this.config.margin && this.config.margin.bottom ? this.config.margin.bottom : x_margin,
    left: this.config.margin && this.config.margin.left ? this.config.margin.left : y_margin
  };
}

function setDefaults() {

  this.config.x = this.config.x || {};
  this.config.y = this.config.y || {};

  this.config.x.label = this.config.x.label !== undefined ? this.config.x.label : this.config.x.column;
  this.config.y.label = this.config.y.label !== undefined ? this.config.y.label : this.config.y.column;

  this.config.x.sort = this.config.x.sort || 'alphabetical-ascending';
  this.config.y.sort = this.config.y.sort || 'alphabetical-descending';

  this.config.x.type = this.config.x.type || 'linear';
  this.config.y.type = this.config.y.type || 'linear';

  this.config.margin = this.config.margin || {};
  this.config.legend = this.config.legend || {};
  this.config.legend.label = this.config.legend.label !== undefined ? this.config.legend.label : this.config.color_by;
  this.config.legend.location = this.config.legend.location !== undefined ? this.config.legend.location : 'bottom';
  this.config.marks = this.config.marks && this.config.marks.length ? this.config.marks : [{}];

  this.config.date_format = this.config.date_format || '%x';

  this.config.padding = this.config.padding !== undefined ? this.config.padding : 0.3;
  this.config.outer_pad = this.config.outer_pad !== undefined ? this.config.outer_pad : 0.1;

  this.config.resizable = this.config.resizable !== undefined ? this.config.resizable : true;

  this.config.aspect = this.config.aspect || 1.33;

  this.config.colors = this.config.colors || ['rgb(102,194,165)', 'rgb(252,141,98)', 'rgb(141,160,203)', 'rgb(231,138,195)', 'rgb(166,216,84)', 'rgb(255,217,47)', 'rgb(229,196,148)', 'rgb(179,179,179)'];

  this.config.scale_text = this.config.scale_text === undefined ? true : this.config.scale_text;
  this.config.transitions = this.config.transitions === undefined ? true : this.config.transitions;
}

function setColorScale() {
  var config = this.config;
  var data = config.legend.behavior === 'flex' ? this.filtered_data : this.raw_data;
  var colordom = config.color_dom || d3.set(data.map(function (m) {
    return m[config.color_by];
  })).values().filter(function (f) {
    return f && f !== 'undefined';
  });

  if (config.legend.order) {
    colordom = colordom.sort(function (a, b) {
      return d3.ascending(config.legend.order.indexOf(a), config.legend.order.indexOf(b));
    });
  } else {
    colordom = colordom.sort(naturalSorter);
  }

  this.colorScale = d3.scale.ordinal().domain(colordom).range(config.colors);
}

function resize() {
  var config = this.config;

  var aspect2 = 1 / config.aspect;
  var div_width = parseInt(this.wrap.style('width'));
  var max_width = config.max_width ? config.max_width : div_width;
  var preWidth = !config.resizable ? config.width : !max_width || div_width < max_width ? div_width : this.raw_width;

  this.textSize(preWidth);

  this.margin = this.setMargins();

  var svg_width = config.x.type === 'ordinal' && +config.range_band ? this.raw_width + this.margin.left + this.margin.right : !config.resizable ? this.raw_width : !config.max_width || div_width < config.max_width ? div_width : this.raw_width;
  this.plot_width = svg_width - this.margin.left - this.margin.right;
  var svg_height = config.y.type === 'ordinal' && +config.range_band ? this.raw_height + this.margin.top + this.margin.bottom : !config.resizable && config.height ? config.height : !config.resizable ? svg_width * aspect2 : this.plot_width * aspect2;
  this.plot_height = svg_height - this.margin.top - this.margin.bottom;

  d3.select(this.svg.node().parentNode).attr('width', svg_width).attr('height', svg_height).select('g').attr('transform', 'translate(' + this.margin.left + ',' + this.margin.top + ')');

  this.svg.select('.overlay').attr('width', this.plot_width).attr('height', this.plot_height).classed('zoomable', config.zoomable);

  this.svg.select('.plotting-area').attr('width', this.plot_width).attr('height', this.plot_height + 1).attr('transform', 'translate(0, -1)');

  this.xScaleAxis();
  this.yScaleAxis();

  var g_x_axis = this.svg.select('.x.axis');
  var g_y_axis = this.svg.select('.y.axis');
  var x_axis_label = g_x_axis.select('.axis-title');
  var y_axis_label = g_y_axis.select('.axis-title');

  if (config.x_location !== 'top') {
    g_x_axis.attr('transform', 'translate(0,' + this.plot_height + ')');
  }
  var gXAxisTrans = config.transitions ? g_x_axis.transition() : g_x_axis;
  gXAxisTrans.call(this.xAxis);
  var gYAxisTrans = config.transitions ? g_y_axis.transition() : g_y_axis;
  gYAxisTrans.call(this.yAxis);

  x_axis_label.attr('transform', 'translate(' + this.plot_width / 2 + ',' + (this.margin.bottom - 2) + ')');
  y_axis_label.attr('x', -1 * this.plot_height / 2).attr('y', -1 * this.margin.left);

  this.svg.selectAll('.axis .domain').attr({ 'fill': 'none', 'stroke': '#ccc', 'stroke-width': 1, 'shape-rendering': 'crispEdges' });
  this.svg.selectAll('.axis .tick line').attr({ 'stroke': '#eee', 'stroke-width': 1, 'shape-rendering': 'crispEdges' });

  this.drawGridlines();
  //update legend - margins need to be set first
  this.makeLegend();

  //update the chart's specific marks
  this.updateDataMarks();

  //call .on("resize") function, if any
  this.events.onResize.call(this);
}

function makeLegend() {
  var scale = arguments.length <= 0 || arguments[0] === undefined ? this.colorScale : arguments[0];
  var label = arguments.length <= 1 || arguments[1] === undefined ? '' : arguments[1];
  var custom_data = arguments.length <= 2 || arguments[2] === undefined ? null : arguments[2];

  var config = this.config;

  config.legend.mark = config.legend.mark ? config.legend.mark : config.marks.length && config.marks[0].type === 'bar' ? 'square' : config.marks.length ? config.marks[0].type : 'square';

  var legend_label = label ? label : typeof config.legend.label === 'string' ? config.legend.label : '';

  var legendOriginal = this.legend || this.wrap.select('.legend');
  var legend = legendOriginal;

  if (this.config.legend.location === 'top' || this.config.legend.location === 'left') {
    this.wrap.node().insertBefore(legendOriginal.node(), this.svg.node().parentNode);
  } else {
    this.wrap.node().appendChild(legendOriginal.node());
  }
  legend.style('padding', 0);

  var legend_data = custom_data || scale.domain().slice(0).filter(function (f) {
    return f !== undefined && f !== null;
  }).map(function (m) {
    return { label: m, mark: config.legend.mark };
  });

  legend.select('.legend-title').text(legend_label).style('display', legend_label ? 'inline' : 'none').style('margin-right', '1em');

  var leg_parts = legend.selectAll('.legend-item').data(legend_data, function (d) {
    return d.label + d.mark;
  });

  leg_parts.exit().remove();

  var legendPartDisplay = this.config.legend.location === 'bottom' || this.config.legend.location === 'top' ? 'inline-block' : 'block';
  var new_parts = leg_parts.enter().append('li').attr('class', 'legend-item').style({ 'list-style-type': 'none', 'margin-right': '1em' });
  new_parts.append('span').attr('class', 'legend-mark-text').style('color', function (d) {
    return scale(d.label);
  });
  new_parts.append('svg').attr('class', 'legend-color-block').attr('width', '1.1em').attr('height', '1.1em').style({
    'position': 'relative',
    'top': '0.2em'
  });

  leg_parts.style('display', legendPartDisplay);

  if (config.legend.order) {
    leg_parts.sort(function (a, b) {
      return d3.ascending(config.legend.order.indexOf(a.label), config.legend.order.indexOf(b.label));
    });
  }

  leg_parts.selectAll('.legend-color-block').select('.legend-mark').remove();
  leg_parts.selectAll('.legend-color-block').each(function (e) {
    var svg = d3.select(this);
    if (e.mark === 'circle') {
      svg.append('circle').attr({ 'cx': '.5em', 'cy': '.45em', 'r': '.45em', 'class': 'legend-mark' });
    } else if (e.mark === 'line') {
      svg.append('line').attr({ 'x1': 0, 'y1': '.5em', 'x2': '1em', 'y2': '.5em', 'stroke-width': 2, 'shape-rendering': 'crispEdges', 'class': 'legend-mark' });
    } else if (e.mark === 'square') {
      svg.append('rect').attr({ 'height': '1em', 'width': '1em', 'class': 'legend-mark', 'shape-rendering': 'crispEdges' });
    }
  });
  leg_parts.selectAll('.legend-color-block').select('.legend-mark').attr('fill', function (d) {
    return d.color || scale(d.label);
  }).attr('stroke', function (d) {
    return d.color || scale(d.label);
  }).each(function (e) {
    d3.select(this).attr(e.attributes);
  });

  new_parts.append('span').attr('class', 'legend-label').style('margin-left', '0.25em').text(function (d) {
    return d.label;
  });

  if (scale.domain().length > 0) {
    var legendDisplay = this.config.legend.location === 'bottom' || this.config.legend.location === 'top' ? 'block' : 'inline-block';
    legend.style('display', legendDisplay);
  } else {
    legend.style('display', 'none');
  }

  this.legend = legend;
}

function layout() {
  this.svg = this.wrap.append("svg").attr({ "class": "wc-svg",
    "xmlns": "http://www.w3.org/2000/svg",
    "version": "1.1",
    "xlink": "http://www.w3.org/1999/xlink"
  }).append("g").style('display', 'inline-block');

  var defs = this.svg.append("defs");
  defs.append("pattern").attr({
    "id": "diagonal-stripes",
    "x": 0, "y": 0, "width": 3, "height": 8, 'patternUnits': "userSpaceOnUse", 'patternTransform': "rotate(30)"
  }).append("rect").attr({ "x": "0", "y": "0", "width": "2", "height": "8", "style": "stroke:none; fill:black" });

  defs.append('clipPath').attr('id', this.id).append('rect').attr('class', 'plotting-area');

  //y axis
  this.svg.append('g').attr('class', 'y axis').append('text').attr('class', 'axis-title').attr('transform', 'rotate(-90)').attr('dy', '.75em').attr('text-anchor', 'middle');
  //x axis
  this.svg.append('g').attr('class', 'x axis').append('text').attr('class', 'axis-title').attr('dy', '-.35em').attr('text-anchor', 'middle');
  //overlay
  this.svg.append('rect').attr('class', 'overlay').attr('opacity', 0).attr('fill', 'none').style('pointer-events', 'all');
  //add legend
  var legend = this.wrap.append('ul');
  legend.attr('class', 'legend').style('vertical-align', 'top').append('span').attr('class', 'legend-title');

  d3.select(this.div).select('.loader').remove();

  this.events.onLayout.call(this);
}

function init(data) {
  var _this13 = this;

  if (d3.select(this.div).select('.loader').empty()) {
    d3.select(this.div).insert('div', ':first-child').attr('class', 'loader').selectAll('.blockG').data(d3.range(8)).enter().append('div').attr('class', function (d) {
      return 'blockG rotate' + (d + 1);
    });
  }

  this.wrap.attr('class', 'wc-chart');

  this.setDefaults();

  this.raw_data = data;

  var startup = function startup(data) {
    //connect this chart and its controls, if any
    if (_this13.controls) {
      _this13.controls.targets.push(_this13);
      if (!_this13.controls.ready) {
        _this13.controls.init(_this13.raw_data);
      } else {
        _this13.controls.layout();
      }
    }

    //make sure container is visible (has height and width) before trying to initialize
    var visible = d3.select(_this13.div).property('offsetWidth') > 0;
    if (!visible) {
      console.warn('The chart cannot be initialized inside an element with 0 width. The chart will be initialized as soon as the container element is given a width > 0.');
      var onVisible = setInterval(function (i) {
        var visible_now = d3.select(_this13.div).property('offsetWidth') > 0;
        if (visible_now) {
          _this13.layout();
          _this13.wrap.datum(_this13);
          _this13.draw();
          clearInterval(onVisible);
        }
      }, 500);
    } else {
      _this13.layout();
      _this13.wrap.datum(_this13);
      _this13.draw();
    }
  };

  this.events.onInit.call(this);
  if (this.raw_data.length) {
    this.checkRequired(this.raw_data);
  }
  startup(data);

  return this;
}

function drawText(marks) {
  var _this14 = this;

  var config = this.config;

  var textSupergroups = this.svg.selectAll('.text-supergroup').data(marks, function (d, i) {
    return i + '-' + d.per.join('-');
  });
  textSupergroups.enter().append('g').attr('class', 'text-supergroup');
  textSupergroups.exit().remove();

  var texts = textSupergroups.selectAll('.text').data(function (d) {
    return d.data;
  }, function (d) {
    return d.key;
  });
  var oldTexts = texts.exit();

  // don't need to transition position of outgoing text
  // const oldTextsTrans = config.transitions ? oldTexts.selectAll('text').transition() : oldTexts.selectAll('text');

  var oldTextGroupTrans = config.transitions ? oldTexts.transition() : oldTexts;
  oldTextGroupTrans.remove();

  var nutexts = texts.enter().append('g').attr('class', function (d) {
    return d.key + ' text';
  });
  nutexts.append('text').attr('class', 'wc-data-mark');
  // don't need to set initial location for incoming text

  // attach mark info
  function attachMarks(d) {
    d.mark = d3.select(this.parentNode).datum();
    d3.select(this).select('text').attr(d.mark.attributes);
  }
  texts.each(attachMarks);

  // parse text like tooltips
  texts.select('text').text(function (d) {
    var tt = d.mark.text || '';
    var xformat = config.x.summary === 'percent' ? d3.format('0%') : config.x.type === 'time' ? d3.time.format(config.x.format) : d3.format(config.x.format);
    var yformat = config.y.summary === 'percent' ? d3.format('0%') : config.y.type === 'time' ? d3.time.format(config.y.format) : d3.format(config.y.format);
    return tt.replace(/\$x/g, config.x.type === 'time' ? xformat(new Date(d.values.x)) : xformat(d.values.x)).replace(/\$y/g, config.y.type === 'time' ? yformat(new Date(d.values.y)) : yformat(d.values.y)).replace(/\[(.+?)\]/g, function (str, orig) {
      return d.values.raw[0][orig];
    });
  });
  // animated attributes
  var textsTrans = config.transitions ? texts.select('text').transition() : texts.select('text');
  textsTrans.attr('x', function (d) {
    var xPos = _this14.x(d.values.x) || 0;
    return config.x.type === 'ordinal' ? xPos + _this14.x.rangeBand() / 2 : xPos;
  }).attr('y', function (d) {
    var yPos = _this14.y(d.values.y) || 0;
    return config.y.type === 'ordinal' ? yPos + _this14.y.rangeBand() / 2 : yPos;
  });

  return texts;
}

function drawPoints(marks) {
  var _this15 = this;

  var config = this.config;

  var point_supergroups = this.svg.selectAll('.point-supergroup').data(marks, function (d, i) {
    return i + '-' + d.per.join('-');
  });
  point_supergroups.enter().append('g').attr('class', 'point-supergroup');
  point_supergroups.exit().remove();

  var points = point_supergroups.selectAll('.point').data(function (d) {
    return d.data;
  }, function (d) {
    return d.key;
  });
  var oldPoints = points.exit();

  var oldPointsTrans = config.transitions ? oldPoints.selectAll('circle').transition() : oldPoints.selectAll('circle');
  oldPointsTrans.attr('r', 0);

  var oldPointGroupTrans = config.transitions ? oldPoints.transition() : oldPoints;
  oldPointGroupTrans.remove();

  var nupoints = points.enter().append('g').attr('class', function (d) {
    return d.key + ' point';
  });
  nupoints.append('circle').attr('class', 'wc-data-mark').attr('r', 0);
  nupoints.append('title');
  //static attributes
  points.select('circle').attr('fill-opacity', config.fill_opacity || config.fill_opacity === 0 ? config.fill_opacity : 0.6).attr('fill', function (d) {
    return _this15.colorScale(d.values.raw[0][config.color_by]);
  }).attr('stroke', function (d) {
    return _this15.colorScale(d.values.raw[0][config.color_by]);
  });
  //attach mark info
  points.each(function (d) {
    var mark = d3.select(this.parentNode).datum();
    d.mark = mark;
    d3.select(this).select('circle').attr(mark.attributes);
  });
  //animated attributes
  var pointsTrans = config.transitions ? points.select('circle').transition() : points.select('circle');
  pointsTrans.attr('r', function (d) {
    return d.mark.radius || config.flex_point_size;
  }).attr('cx', function (d) {
    var x_pos = _this15.x(d.values.x) || 0;
    return config.x.type === 'ordinal' ? x_pos + _this15.x.rangeBand() / 2 : x_pos;
  }).attr('cy', function (d) {
    var y_pos = _this15.y(d.values.y) || 0;
    return config.y.type === 'ordinal' ? y_pos + _this15.y.rangeBand() / 2 : y_pos;
  });

  points.select('title').text(function (d) {
    var tt = d.mark.tooltip || '';
    var xformat = config.x.summary === 'percent' ? d3.format('0%') : config.x.type === 'time' ? d3.time.format(config.x.format) : d3.format(config.x.format);
    var yformat = config.y.summary === 'percent' ? d3.format('0%') : config.y.type === 'time' ? d3.time.format(config.y.format) : d3.format(config.y.format);
    return tt.replace(/\$x/g, config.x.type === 'time' ? xformat(new Date(d.values.x)) : xformat(d.values.x)).replace(/\$y/g, config.y.type === 'time' ? yformat(new Date(d.values.y)) : yformat(d.values.y)).replace(/\[(.+?)\]/g, function (str, orig) {
      return d.values.raw[0][orig];
    });
  });

  return points;
}

function drawLines(marks) {
  var _this16 = this;

  var config = this.config;
  var line = d3.svg.line().interpolate(config.interpolate).x(function (d) {
    return config.x.type === 'linear' || config.x.type === 'log' ? _this16.x(+d.values.x) : config.x.type === 'time' ? _this16.x(new Date(d.values.x)) : _this16.x(d.values.x) + _this16.x.rangeBand() / 2;
  }).y(function (d) {
    return config.y.type === 'linear' || config.y.type === 'log' ? _this16.y(+d.values.y) : config.y.type === 'time' ? _this16.y(new Date(d.values.y)) : _this16.y(d.values.y) + _this16.y.rangeBand() / 2;
  });

  var line_supergroups = this.svg.selectAll('.line-supergroup').data(marks, function (d, i) {
    return i + '-' + d.per.join('-');
  });
  line_supergroups.enter().append('g').attr('class', 'line-supergroup');
  line_supergroups.exit().remove();

  var line_grps = line_supergroups.selectAll('.line').data(function (d) {
    return d.data;
  }, function (d) {
    return d.key;
  });
  line_grps.exit().remove();
  var nu_line_grps = line_grps.enter().append('g').attr('class', function (d) {
    return d.key + ' line';
  });
  nu_line_grps.append('path');
  nu_line_grps.append('title');

  var linePaths = line_grps.select('path').attr('class', 'wc-data-mark').datum(function (d) {
    return d.values;
  }).attr('stroke', function (d) {
    return _this16.colorScale(d[0].values.raw[0][config.color_by]);
  }).attr('stroke-width', config.stroke_width ? config.stroke_width : config.flex_stroke_width).attr('stroke-linecap', 'round').attr('fill', 'none');
  var linePathsTrans = config.transitions ? linePaths.transition() : linePaths;
  linePathsTrans.attr('d', line);

  line_grps.each(function (d) {
    var mark = d3.select(this.parentNode).datum();
    d.tooltip = mark.tooltip;
    d3.select(this).select('path').attr(mark.attributes);
  });

  line_grps.select('title').text(function (d) {
    var tt = d.tooltip || '';
    var xformat = config.x.summary === 'percent' ? d3.format('0%') : d3.format(config.x.format);
    var yformat = config.y.summary === 'percent' ? d3.format('0%') : d3.format(config.y.format);
    return tt.replace(/\$x/g, xformat(d.values.x)).replace(/\$y/g, yformat(d.values.y)).replace(/\[(.+?)\]/g, function (str, orig) {
      return d.values[0].values.raw[0][orig];
    });
  });

  return line_grps;
}

function drawGridlines() {
  this.wrap.classed('gridlines', this.config.gridlines);
  if (this.config.gridlines) {
    this.svg.select('.y.axis').selectAll('.tick line').attr('x1', 0);
    this.svg.select('.x.axis').selectAll('.tick line').attr('y1', 0);
    if (this.config.gridlines === 'y' || this.config.gridlines === 'xy') this.svg.select('.y.axis').selectAll('.tick line').attr('x1', this.plot_width);
    if (this.config.gridlines === 'x' || this.config.gridlines === 'xy') this.svg.select('.x.axis').selectAll('.tick line').attr('y1', -this.plot_height);
  } else {
    this.svg.select('.y.axis').selectAll('.tick line').attr('x1', 0);
    this.svg.select('.x.axis').selectAll('.tick line').attr('y1', 0);
  }
};

function drawBars(marks) {
  var _this17 = this;

  var rawData = this.raw_data;
  var config = this.config;

  var bar_supergroups = this.svg.selectAll('.bar-supergroup').data(marks, function (d, i) {
    return i + '-' + d.per.join('-');
  });
  bar_supergroups.enter().append('g').attr('class', 'bar-supergroup');
  bar_supergroups.exit().remove();

  var bar_groups = bar_supergroups.selectAll('.bar-group').data(function (d) {
    return d.data;
  }, function (d) {
    return d.key;
  });
  var old_bar_groups = bar_groups.exit();

  var nu_bar_groups = undefined;
  var bars = undefined;

  var oldBarsTrans = config.transitions ? old_bar_groups.selectAll('.bar').transition() : old_bar_groups.selectAll('.bar');
  var oldBarGroupsTrans = config.transitions ? old_bar_groups.transition() : old_bar_groups;

  if (config.x.type === 'ordinal') {
    (function () {
      oldBarsTrans.attr('y', _this17.y(0)).attr('height', 0);

      oldBarGroupsTrans.remove();

      nu_bar_groups = bar_groups.enter().append('g').attr('class', function (d) {
        return 'bar-group ' + d.key;
      });
      nu_bar_groups.append('title');

      bars = bar_groups.selectAll('rect').data(function (d) {
        return d.values instanceof Array ? d.values.sort(function (a, b) {
          return _this17.colorScale.domain().indexOf(b.key) - _this17.colorScale.domain().indexOf(a.key);
        }) : [d];
      }, function (d) {
        return d.key;
      });

      var exitBars = config.transitions ? bars.exit().transition() : bars.exit();
      exitBars.attr('y', _this17.y(0)).attr('height', 0).remove();
      bars.enter().append('rect').attr('class', function (d) {
        return 'wc-data-mark bar ' + d.key;
      }).style('clip-path', 'url(#' + _this17.id + ')').attr('y', _this17.y(0)).attr('height', 0).append('title');

      bars.attr('shape-rendering', 'crispEdges').attr('stroke', function (d) {
        return _this17.colorScale(d.values.raw[0][config.color_by]);
      }).attr('fill', function (d) {
        return _this17.colorScale(d.values.raw[0][config.color_by]);
      });

      bars.each(function (d) {
        var mark = d3.select(this.parentNode.parentNode).datum();
        d.tooltip = mark.tooltip;
        d.arrange = mark.split ? mark.arrange : null;
        d.subcats = config.legend.order ? config.legend.order.slice().reverse() : mark.values && mark.values[mark.split] ? mark.values[mark.split] : d3.set(rawData.map(function (m) {
          return m[mark.split];
        })).values();
        d3.select(this).attr(mark.attributes);
      });

      var xformat = config.marks.map(function (m) {
        return m.summarizeX === 'percent';
      }).indexOf(true) > -1 ? d3.format('0%') : d3.format(config.x.format);
      var yformat = config.marks.map(function (m) {
        return m.summarizeY === 'percent';
      }).indexOf(true) > -1 ? d3.format('0%') : d3.format(config.y.format);
      bars.select('title').text(function (d) {
        var tt = d.tooltip || '';
        return tt.replace(/\$x/g, xformat(d.values.x)).replace(/\$y/g, yformat(d.values.y)).replace(/\[(.+?)\]/g, function (str, orig) {
          return d.values.raw[0][orig];
        });
      });

      var barsTrans = config.transitions ? bars.transition() : bars;
      barsTrans.attr('x', function (d) {
        var position = undefined;
        if (!d.arrange || d.arrange === 'stacked') {
          return _this17.x(d.values.x);
        } else if (d.arrange === 'nested') {
          var _position = d.subcats.indexOf(d.key);
          var offset = _position ? _this17.x.rangeBand() / (d.subcats.length * 0.75) / _position : _this17.x.rangeBand();
          return _this17.x(d.values.x) + (_this17.x.rangeBand() - offset) / 2;
        } else {
          position = d.subcats.indexOf(d.key);
          return _this17.x(d.values.x) + _this17.x.rangeBand() / d.subcats.length * position;
        }
      }).attr('y', function (d) {
        if (d.arrange !== 'stacked') {
          return _this17.y(d.values.y);
        } else {
          return _this17.y(d.values.start);
        }
      }).attr('width', function (d) {
        if (d.arrange === 'stacked') {
          return _this17.x.rangeBand();
        } else if (d.arrange === 'nested') {
          var position = d.subcats.indexOf(d.key);
          return position ? _this17.x.rangeBand() / (d.subcats.length * 0.75) / position : _this17.x.rangeBand();
        } else {
          return _this17.x.rangeBand() / d.subcats.length;
        }
      }).attr('height', function (d) {
        return _this17.y(0) - _this17.y(d.values.y);
      });
    })();
  } else if (config.y.type === 'ordinal') {
    (function () {
      oldBarsTrans.attr('x', _this17.x(0)).attr('width', 0);

      oldBarGroupsTrans.remove();

      nu_bar_groups = bar_groups.enter().append('g').attr('class', function (d) {
        return 'bar-group ' + d.key;
      });
      nu_bar_groups.append('title');

      bars = bar_groups.selectAll('rect').data(function (d) {
        return d.values instanceof Array ? d.values.sort(function (a, b) {
          return _this17.colorScale.domain().indexOf(b.key) - _this17.colorScale.domain().indexOf(a.key);
        }) : [d];
      }, function (d) {
        return d.key;
      });

      var exitBars = config.transitions ? bars.exit().transition() : bars.exit();
      exitBars.attr('x', _this17.x(0)).attr('width', 0).remove();
      bars.enter().append('rect').attr('class', function (d) {
        return 'wc-data-mark bar ' + d.key;
      }).style('clip-path', 'url(#' + _this17.id + ')').attr('x', _this17.x(0)).attr('width', 0).append('title');

      bars.attr('shape-rendering', 'crispEdges').attr('stroke', function (d) {
        return _this17.colorScale(d.values.raw[0][config.color_by]);
      }).attr('fill', function (d) {
        return _this17.colorScale(d.values.raw[0][config.color_by]);
      });

      bars.each(function (d) {
        var mark = d3.select(this.parentNode.parentNode).datum();
        d.arrange = mark.split && mark.arrange ? mark.arrange : mark.split ? 'grouped' : null;
        d.subcats = config.legend.order ? config.legend.order.slice().reverse() : mark.values && mark.values[mark.split] ? mark.values[mark.split] : d3.set(rawData.map(function (m) {
          return m[mark.split];
        })).values();
        d.tooltip = mark.tooltip;
      });

      var xformat = config.marks.map(function (m) {
        return m.summarizeX === 'percent';
      }).indexOf(true) > -1 ? d3.format('0%') : d3.format(config.x.format);
      var yformat = config.marks.map(function (m) {
        return m.summarizeY === 'percent';
      }).indexOf(true) > -1 ? d3.format('0%') : d3.format(config.y.format);
      bars.select('title').text(function (d) {
        var tt = d.tooltip || '';
        return tt.replace(/\$x/g, xformat(d.values.x)).replace(/\$y/g, yformat(d.values.y)).replace(/\[(.+?)\]/g, function (str, orig) {
          return d.values.raw[0][orig];
        });
      });

      var barsTrans = config.transitions ? bars.transition() : bars;
      barsTrans.attr('x', function (d) {
        if (d.arrange === 'stacked' || !d.arrange) {
          return d.values.start !== undefined ? _this17.x(d.values.start) : _this17.x(0);
        } else {
          return _this17.x(0);
        }
      }).attr('y', function (d) {
        if (d.arrange === 'nested') {
          var position = d.subcats.indexOf(d.key);
          var offset = position ? _this17.y.rangeBand() / (d.subcats.length * 0.75) / position : _this17.y.rangeBand();
          return _this17.y(d.values.y) + (_this17.y.rangeBand() - offset) / 2;
        } else if (d.arrange === 'grouped') {
          var position = d.subcats.indexOf(d.key);
          return _this17.y(d.values.y) + _this17.y.rangeBand() / d.subcats.length * position;
        } else {
          return _this17.y(d.values.y);
        }
      }).attr('width', function (d) {
        return _this17.x(d.values.x) - _this17.x(0);
      }).attr('height', function (d) {
        if (config.y.type === 'quantile') {
          return 20;
        } else if (d.arrange === 'nested') {
          var position = d.subcats.indexOf(d.key);
          return position ? _this17.y.rangeBand() / (d.subcats.length * 0.75) / position : _this17.y.rangeBand();
        } else if (d.arrange === 'grouped') {
          return _this17.y.rangeBand() / d.subcats.length;
        } else {
          return _this17.y.rangeBand();
        }
      });
    })();
  } else if (config.x.type === 'linear' && config.x.bin) {
    (function () {
      oldBarsTrans.attr('y', _this17.y(0)).attr('height', 0);

      oldBarGroupsTrans.remove();

      nu_bar_groups = bar_groups.enter().append('g').attr('class', function (d) {
        return 'bar-group ' + d.key;
      });
      nu_bar_groups.append('title');

      bars = bar_groups.selectAll('rect').data(function (d) {
        return d.values instanceof Array ? d.values : [d];
      }, function (d) {
        return d.key;
      });

      var exitBars = config.transitions ? bars.exit().transition() : bars.exit();
      exitBars.attr('y', _this17.y(0)).attr('height', 0).remove();
      bars.enter().append('rect').attr('class', function (d) {
        return 'wc-data-mark bar ' + d.key;
      }).style('clip-path', 'url(#' + _this17.id + ')').attr('y', _this17.y(0)).attr('height', 0).append('title');

      bars.attr('shape-rendering', 'crispEdges').attr('stroke', function (d) {
        return _this17.colorScale(d.values.raw[0][config.color_by]);
      }).attr('fill', function (d) {
        return _this17.colorScale(d.values.raw[0][config.color_by]);
      });

      bars.each(function (d) {
        var mark = d3.select(this.parentNode.parentNode).datum();
        d.arrange = mark.split ? mark.arrange : null;
        d.subcats = config.legend.order ? config.legend.order.slice().reverse() : mark.values && mark.values[mark.split] ? mark.values[mark.split] : d3.set(rawData.map(function (m) {
          return m[mark.split];
        })).values();
        d3.select(this).attr(mark.attributes);
        var parent = d3.select(this.parentNode).datum();
        var rangeSet = parent.key.split(',').map(function (m) {
          return +m;
        });
        d.rangeLow = d3.min(rangeSet);
        d.rangeHigh = d3.max(rangeSet);
        d.tooltip = mark.tooltip;
      });

      var xformat = config.marks.map(function (m) {
        return m.summarizeX === 'percent';
      }).indexOf(true) > -1 ? d3.format('0%') : d3.format(config.x.format);
      var yformat = config.marks.map(function (m) {
        return m.summarizeY === 'percent';
      }).indexOf(true) > -1 ? d3.format('0%') : d3.format(config.y.format);
      bars.select('title').text(function (d) {
        var tt = d.tooltip || '';
        return tt.replace(/\$x/g, xformat(d.values.x)).replace(/\$y/g, yformat(d.values.y)).replace(/\[(.+?)\]/g, function (str, orig) {
          return d.values.raw[0][orig];
        });
      });

      var barsTrans = config.transitions ? bars.transition() : bars;
      barsTrans.attr('x', function (d) {
        return _this17.x(d.rangeLow);
      }).attr('y', function (d) {
        if (d.arrange !== 'stacked') {
          return _this17.y(d.values.y);
        } else {
          return _this17.y(d.values.start);
        }
      }).attr('width', function (d) {
        return _this17.x(d.rangeHigh) - _this17.x(d.rangeLow);
      }).attr('height', function (d) {
        return _this17.y(0) - _this17.y(d.values.y);
      });
    })();
  } else if (config.y.type === 'linear' && config.y.bin) {
    (function () {
      oldBarsTrans.attr('x', _this17.x(0)).attr('width', 0);
      oldBarGroupsTrans.remove();

      nu_bar_groups = bar_groups.enter().append('g').attr('class', function (d) {
        return 'bar-group ' + d.key;
      });
      nu_bar_groups.append('title');

      bars = bar_groups.selectAll('rect').data(function (d) {
        return d.values instanceof Array ? d.values : [d];
      }, function (d) {
        return d.key;
      });

      var exitBars = config.transitions ? bars.exit().transition() : bars.exit();
      exitBars.attr('x', _this17.x(0)).attr('width', 0).remove();
      bars.enter().append('rect').attr('class', function (d) {
        return 'wc-data-mark bar ' + d.key;
      }).style('clip-path', 'url(#' + _this17.id + ')').attr('x', _this17.x(0)).attr('width', 0).append('title');

      bars.attr('shape-rendering', 'crispEdges').attr('stroke', function (d) {
        return _this17.colorScale(d.values.raw[0][config.color_by]);
      }).attr('fill', function (d) {
        return _this17.colorScale(d.values.raw[0][config.color_by]);
      });

      bars.each(function (d) {
        var mark = d3.select(this.parentNode.parentNode).datum();
        d.arrange = mark.split ? mark.arrange : null;
        d.subcats = config.legend.order ? config.legend.order.slice().reverse() : mark.values && mark.values[mark.split] ? mark.values[mark.split] : d3.set(rawData.map(function (m) {
          return m[mark.split];
        })).values();
        var parent = d3.select(this.parentNode).datum();
        var rangeSet = parent.key.split(',').map(function (m) {
          return +m;
        });
        d.rangeLow = d3.min(rangeSet);
        d.rangeHigh = d3.max(rangeSet);
        d.tooltip = mark.tooltip;
      });

      var xformat = config.marks.map(function (m) {
        return m.summarizeX === 'percent';
      }).indexOf(true) > -1 ? d3.format('0%') : d3.format(config.x.format);
      var yformat = config.marks.map(function (m) {
        return m.summarizeY === 'percent';
      }).indexOf(true) > -1 ? d3.format('0%') : d3.format(config.y.format);
      bars.select('title').text(function (d) {
        var tt = d.tooltip || '';
        return tt.replace(/\$x/g, xformat(d.values.x)).replace(/\$y/g, yformat(d.values.y)).replace(/\[(.+?)\]/g, function (str, orig) {
          return d.values.raw[0][orig];
        });
      });

      var barsTrans = config.transitions ? bars.transition() : bars;
      barsTrans.attr('x', function (d) {
        if (d.arrange === 'stacked') {
          return _this17.x(d.values.start);
        } else {
          return _this17.x(0);
        }
      }).attr('y', function (d) {
        return _this17.y(d.rangeHigh);
      }).attr('width', function (d) {
        return _this17.x(d.values.x);
      }).attr('height', function (d) {
        return _this17.y(d.rangeLow) - _this17.y(d.rangeHigh);
      });
    })();
  } else {
    oldBarsTrans.attr('y', this.y(0)).attr('height', 0);
    oldBarGroupsTrans.remove();
    bar_supergroups.remove();
  }
}

function drawArea(area_drawer, area_data, datum_accessor, class_match, bind_accessor) {
  if (class_match === undefined) class_match = 'chart-area';

  var _this18 = this;

  var attr_accessor = arguments.length <= 5 || arguments[5] === undefined ? function (d) {
    return d;
  } : arguments[5];

  var area_grps = this.svg.selectAll('.' + class_match).data(area_data, bind_accessor);
  area_grps.exit().remove();
  area_grps.enter().append('g').attr('class', function (d) {
    return class_match + ' ' + d.key;
  }).append('path');

  var areaPaths = area_grps.select('path').datum(datum_accessor).attr('fill', function (d) {
    var d_attr = attr_accessor(d);
    return d_attr ? _this18.colorScale(d_attr[_this18.config.color_by]) : null;
  }).attr('fill-opacity', this.config.fill_opacity || this.config.fill_opacity === 0 ? this.config.fill_opacity : 0.3);

  //don't transition if config says not to
  var areaPathTransitions = this.config.transitions ? areaPaths.transition() : areaPaths;

  areaPathTransitions.attr('d', area_drawer);

  return area_grps;
}

function draw(raw_data, processed_data) {
  var _this19 = this;

  var context = this;
  var config = this.config;
  var aspect2 = 1 / config.aspect;
  //if pre-processing callback, run it now
  this.events.onPreprocess.call(this);
  //then do normal processing
  var raw = raw_data ? raw_data : this.raw_data ? this.raw_data : [];
  var data = processed_data || this.consolidateData(raw);

  this.wrap.datum(data);

  var div_width = parseInt(this.wrap.style('width'));

  this.setColorScale();

  var max_width = config.max_width ? config.max_width : div_width;
  this.raw_width = config.x.type === "ordinal" && +config.range_band ? (+config.range_band + config.range_band * config.padding) * this.x_dom.length : config.resizable ? max_width : config.width ? config.width : div_width;
  this.raw_height = config.y.type === "ordinal" && +config.range_band ? (+config.range_band + config.range_band * config.padding) * this.y_dom.length : config.resizable ? max_width * aspect2 : config.height ? config.height : div_width * aspect2;

  var pseudo_width = this.svg.select(".overlay").attr("width") ? this.svg.select(".overlay").attr("width") : this.raw_width;
  var pseudo_height = this.svg.select(".overlay").attr("height") ? this.svg.select(".overlay").attr("height") : this.raw_height;

  this.svg.select(".x.axis").select(".axis-title").text(function (d) {
    return typeof config.x.label === "string" ? config.x.label : typeof config.x.label === "function" ? config.x.label.call(_this19) : null;
  });
  this.svg.select(".y.axis").select(".axis-title").text(function (d) {
    return typeof config.y.label === "string" ? config.y.label : typeof config.y.label === "function" ? config.y.label.call(_this19) : null;
  });

  this.xScaleAxis(pseudo_width);
  this.yScaleAxis(pseudo_height);

  if (config.resizable && typeof window !== 'undefined') {
    d3.select(window).on('resize.' + context.element + context.id, function () {
      context.resize();
    });
  } else if (typeof window !== 'undefined') {
    d3.select(window).on('resize.' + context.element + context.id, null);
  }

  this.events.onDraw.call(this);
  this.resize();
}

function consolidateData(raw) {
  var _this20 = this;

  var config = this.config;
  var all_data = [];
  var all_x = [];
  var all_y = [];

  this.setDefaults();

  config.marks.forEach(function (e, i) {
    if (e.type !== 'bar') {
      e.arrange = null;
      e.split = null;
    }
    var mark_info = e.per ? _this20.transformData(raw, e) : { data: [], x_dom: [], y_dom: [] };

    all_data.push(mark_info.data);
    all_x.push(mark_info.x_dom);
    all_y.push(mark_info.y_dom);
    _this20.marks[i] = Object.create(e);
    _this20.marks[i].data = mark_info.data;
    //this.marks[i] = {type: e.type, per: e.per, data: mark_info.data, split: e.split, arrange: e.arrange, order: e.order, summarizeX: e.summarizeX, summarizeY: e.summarizeY, tooltip: e.tooltip, radius: e.radius, attributes: e.attributes};
  });

  if (config.x.type === 'ordinal') {
    if (config.x.domain) {
      this.x_dom = config.x.domain;
    } else if (config.x.order) {
      this.x_dom = d3.set(d3.merge(all_x)).values().sort(function (a, b) {
        return d3.ascending(config.x.order.indexOf(a), config.x.order.indexOf(b));
      });
    } else if (config.x.sort && config.x.sort === 'alphabetical-ascending') {
      this.x_dom = d3.set(d3.merge(all_x)).values().sort(naturalSorter);
    } else if (config.y.type === 'time' && config.x.sort === 'earliest') {
      this.x_dom = d3.nest().key(function (d) {
        return d[config.x.column];
      }).rollup(function (d) {
        return d.map(function (m) {
          return m[config.y.column];
        }).filter(function (f) {
          return f instanceof Date;
        });
      }).entries(this.raw_data).sort(function (a, b) {
        return d3.min(b.values) - d3.min(a.values);
      }).map(function (m) {
        return m.key;
      });
    } else if (!config.x.sort || config.x.sort === 'alphabetical-descending') {
      this.x_dom = d3.set(d3.merge(all_x)).values().sort(naturalSorter);
    } else {
      this.x_dom = d3.set(d3.merge(all_x)).values();
    }
  } else if (config.marks.map(function (m) {
    return m.summarizeX === 'percent';
  }).indexOf(true) > -1) {
    this.x_dom = [0, 1];
  } else {
    this.x_dom = d3.extent(d3.merge(all_x));
  }

  if (config.y.type === 'ordinal') {
    if (config.y.domain) {
      this.y_dom = config.y.domain;
    } else if (config.y.order) {
      this.y_dom = d3.set(d3.merge(all_y)).values().sort(function (a, b) {
        return d3.ascending(config.y.order.indexOf(a), config.y.order.indexOf(b));
      });
    } else if (config.y.sort && config.y.sort === 'alphabetical-ascending') {
      this.y_dom = d3.set(d3.merge(all_y)).values().sort(naturalSorter);
    } else if (config.x.type === 'time' && config.y.sort === 'earliest') {
      this.y_dom = d3.nest().key(function (d) {
        return d[config.y.column];
      }).rollup(function (d) {
        return d.map(function (m) {
          return m[config.x.column];
        }).filter(function (f) {
          return f instanceof Date;
        });
      }).entries(this.raw_data).sort(function (a, b) {
        return d3.min(b.values) - d3.min(a.values);
      }).map(function (m) {
        return m.key;
      });
    } else if (!config.y.sort || config.y.sort === 'alphabetical-descending') {
      this.y_dom = d3.set(d3.merge(all_y)).values().sort(naturalSorter).reverse();
    } else {
      this.y_dom = d3.set(d3.merge(all_y)).values();
    }
  } else if (config.marks.map(function (m) {
    return m.summarizeY === 'percent';
  }).indexOf(true) > -1) {
    this.y_dom = [0, 1];
  } else {
    this.y_dom = d3.extent(d3.merge(all_y));
  }
}

function checkRequired(data) {
  var _this21 = this;

  var colnames = Object.keys(data[0]);
  var requiredVars = [];
  var requiredCols = [];
  if (this.config.x.column) {
    requiredVars.push('this.config.x.column');
    requiredCols.push(this.config.x.column);
  }
  if (this.config.y.column) {
    requiredVars.push('this.config.y.column');
    requiredCols.push(this.config.y.column);
  }
  if (this.config.color_by) {
    requiredVars.push('this.config.color_by');
    requiredCols.push(this.config.color_by);
  }
  this.config.marks.forEach(function (e, i) {
    if (e.per && e.per.length) {
      e.per.forEach(function (p, j) {
        requiredVars.push('this.config.marks[' + i + '].per[' + j + ']');
        requiredCols.push(p);
      });
    }
    if (e.split) {
      requiredVars.push('this.config.marks[' + i + '].split');
      requiredCols.push(e.split);
    }
  });

  requiredCols.forEach(function (e, i) {
    if (colnames.indexOf(e) < 0) {
      d3.select(_this21.div).select('.loader').remove();
      _this21.wrap.append('div').style('color', 'red').html('The value "' + e + '" for the <code>' + requiredVars[i] + '</code> setting does not match any column in the provided dataset.');
      throw new Error('Error in settings object: The value "' + e + '" for the ' + requiredVars[i] + ' setting does not match any column in the provided dataset.');
    }
  });
}

var chartProto = {
  raw_data: [],
  config: {}
};

var chart = Object.create(chartProto, {
  'checkRequired': { value: checkRequired },
  'consolidateData': { value: consolidateData },
  'draw': { value: draw },
  'drawArea': { value: drawArea },
  'drawBars': { value: drawBars },
  'drawGridlines': { value: drawGridlines },
  'drawLines': { value: drawLines },
  'drawPoints': { value: drawPoints },
  'drawText': { value: drawText },
  'init': { value: init },
  'layout': { value: layout },
  'makeLegend': { value: makeLegend },
  'resize': { value: resize },
  'setColorScale': { value: setColorScale },
  'setDefaults': { value: setDefaults },
  'setMargins': { value: setMargins },
  'textSize': { value: textSize },
  'transformData': { value: transformData },
  'updateDataMarks': { value: updateDataMarks },
  'xScaleAxis': { value: xScaleAxis },
  'yScaleAxis': { value: yScaleAxis }
});

var table = Object.create(chart, {
  'layout': { value: layout$1 },
  'transformData': { value: transformData$1 },
  'draw': { value: draw$1 }
});

var objects = {
  chart: chart,
  table: table,
  controls: controls
};

var chartCount = 0;

function createChart() {
  var element = arguments.length <= 0 || arguments[0] === undefined ? 'body' : arguments[0];
  var config = arguments.length <= 1 || arguments[1] === undefined ? {} : arguments[1];
  var controls = arguments.length <= 2 || arguments[2] === undefined ? null : arguments[2];

  var thisChart = Object.create(chart);

  thisChart.div = element;

  thisChart.config = Object.create(config);

  thisChart.controls = controls;

  thisChart.raw_data = [];

  thisChart.filters = [];

  thisChart.marks = [];

  thisChart.wrap = d3.select(thisChart.div).append('div');

  thisChart.events = {
    onInit: function onInit() {},
    onLayout: function onLayout() {},
    onPreprocess: function onPreprocess() {},
    onDatatransform: function onDatatransform() {},
    onDraw: function onDraw() {},
    onResize: function onResize() {}
  };

  thisChart.on = function (event, callback) {
    var possible_events = ['init', 'layout', 'preprocess', 'datatransform', 'draw', 'resize'];
    if (possible_events.indexOf(event) < 0) {
      return;
    }
    if (callback) {
      thisChart.events['on' + event.charAt(0).toUpperCase() + event.slice(1)] = callback;
    }
  };

  //increment thisChart count to get unique thisChart id
  chartCount++;

  thisChart.id = chartCount;

  return thisChart;
}

function createControls() {
  var element = arguments.length <= 0 || arguments[0] === undefined ? 'body' : arguments[0];
  var config = arguments.length <= 1 || arguments[1] === undefined ? {} : arguments[1];

  var thisControls = Object.create(controls);

  thisControls.div = element;

  thisControls.config = Object.create(config);
  thisControls.config.inputs = thisControls.config.inputs || [];

  thisControls.targets = [];

  if (config.location === 'bottom') {
    thisControls.wrap = d3.select(element).append('div').attr('class', 'wc-controls');
  } else {
    thisControls.wrap = d3.select(element).insert('div', ':first-child').attr('class', 'wc-controls');
  }

  return thisControls;
}

function createTable() {
  var element = arguments.length <= 0 || arguments[0] === undefined ? 'body' : arguments[0];
  var config = arguments.length <= 1 || arguments[1] === undefined ? {} : arguments[1];
  var controls = arguments.length <= 2 || arguments[2] === undefined ? null : arguments[2];

  var thisTable = Object.create(table);

  thisTable.div = element;

  thisTable.config = Object.create(config);

  thisTable.controls = controls;

  thisTable.filters = [];

  thisTable.required_cols = [];

  thisTable.marks = [];

  thisTable.wrap = d3.select(thisTable.div).append('div');

  thisTable.events = {
    onInit: function onInit() {},
    onLayout: function onLayout() {},
    onDatatransform: function onDatatransform() {},
    onDraw: function onDraw() {},
    onResize: function onResize() {}
  };

  thisTable.on = function (event, callback) {
    var possible_events = ['init', 'layout', 'datatransform', 'draw', 'resize'];
    if (possible_events.indexOf(event) < 0) {
      return;
    }
    if (callback) {
      thisTable.events['on' + event.charAt(0).toUpperCase() + event.slice(1)] = callback;
    }
  };

  return thisTable;
}

function multiply(chart, data, split_by, order) {
  var config = chart.config;
  var wrap = chart.wrap.classed('wc-layout wc-small-multiples', true).classed('wc-chart', false);
  var master_legend = wrap.append('ul').attr('class', 'legend');

  function goAhead(data) {
    var split_vals = d3.set(data.map(function (m) {
      return m[split_by];
    })).values().filter(function (f) {
      return f;
    });
    if (order) {
      split_vals = split_vals.sort(function (a, b) {
        return d3.ascending(order.indexOf(a), order.indexOf(b));
      });
    }

    split_vals.forEach(function (e) {
      var mchart = createChart(chart.wrap.node(), config, chart.controls);
      mchart.events = chart.events;
      mchart.legend = master_legend;
      mchart.filters.unshift({ col: split_by, val: e, choices: split_vals });
      mchart.wrap.insert('span', 'svg').attr('class', 'wc-chart-title').text(e);
      mchart.init(data);
    });
  }

  goAhead(data);
}

function lengthenRaw(data, columns) {
  var my_data = [];

  data.forEach(function (e) {

    columns.forEach(function (g) {
      var obj = Object.create(e);
      obj.wc_category = g;
      obj.wc_value = e[g];
      my_data.push(obj);
    });
  });

  return my_data;
}

function getValType(data, variable) {
  var var_vals = d3.set(data.map(function (m) {
    return m[variable];
  })).values();
  var vals_numbers = var_vals.filter(function (f) {
    return +f || +f === 0;
  });

  if (var_vals.length === vals_numbers.length && var_vals.length > 4) {
    return 'continuous';
  } else {
    return 'categorical';
  }
}

var dataOps = {
  getValType: getValType,
  lengthenRaw: lengthenRaw,
  naturalSorter: naturalSorter,
  summarize: summarize
};

var index = {
  version: version,
  dataOps: dataOps,
  objects: objects,
  createChart: createChart,
  createControls: createControls,
  createTable: createTable,
  multiply: multiply
};

var webCharts = index;

return webCharts;

}));


### data: ADBDS.csv
USUBJID, SITEID, AGE, SEX, RACE, ARM, RFSTDTC, SAFFL, CAT, TEST, STNRLO, STNRHI, STRESU, VISITN, VISIT, DY, STRESN, DT
01-001, 1, 30, F, Other/Mixed, Placebo, 5/21/2015, Y, Blood, Platelet count, 150, 350, x 109/L, 0, Screening, 1, 277.4, 5/21/2015
01-001, 1, 30, F, Other/Mixed, Placebo, 5/21/2015, Y, Blood, RBC count, 4.2, 5.9, x 1012 cells/L, 0, Screening, 1, 4.763, 5/21/2015
01-001, 1, 30, F, Other/Mixed, Placebo, 5/21/2015, Y, Blood, WBC count, 3.9, 10.7, x 109 cells/L, 0, Screening, 1, 11.88, 5/21/2015
01-001, 1, 30, F, Other/Mixed, Placebo, 5/21/2015, Y, Serum, Albumin, 35, 55, g/L, 0, Screening, 1, 53.37, 5/21/2015
01-001, 1, 30, F, Other/Mixed, Placebo, 5/21/2015, Y, Serum, Alkaline phosphatase (ALP), 0.5, 1.5, �kat/L, 0, Screening, 1, 1.625, 5/21/2015
01-001, 1, 30, F, Other/Mixed, Placebo, 5/21/2015, Y, Serum, Aminotransferase, alanine (ALT), 0, 0.58, pkat/L, 0, Screening, 1, 0.3035, 5/21/2015
01-001, 1, 30, F, Other/Mixed, Placebo, 5/21/2015, Y, Serum, Aminotransferase, aspartate (AST), 0, 0.58, pkat/L, 0, Screening, 1, 0.4604, 5/21/2015
01-001, 1, 30, F, Other/Mixed, Placebo, 5/21/2015, Y, Serum, Calcium, 2.2, 2.6, mmol/L, 0, Screening, 1, 2.091, 5/21/2015
01-001, 1, 30, F, Other/Mixed, Placebo, 5/21/2015, Y, Serum, Chloride, 98, 106, mmol/L, 0, Screening, 1, 106.3, 5/21/2015
01-001, 1, 30, F, Other/Mixed, Placebo, 5/21/2015, Y, Serum, Creatinine, 61.9, 115, �mol/L, 0, Screening, 1, 141.9, 5/21/2015
01-001, 1, 30, F, Other/Mixed, Placebo, 5/21/2015, Y, Serum, Direct Bilirubin, 0, 5.1, �mol/L, 0, Screening, 1, 2.187, 5/21/2015
01-001, 1, 30, F, Other/Mixed, Placebo, 5/21/2015, Y, Serum, IgE, 0.1, 0.4, mg/L, 0, Screening, 1, 0.2055, 5/21/2015
01-001, 1, 30, F, Other/Mixed, Placebo, 5/21/2015, Y, Serum, Magnesium, 0.62, 0.99, mmol/L, 0, Screening, 1, 1.17, 5/21/2015
01-001, 1, 30, F, Other/Mixed, Placebo, 5/21/2015, Y, Serum, Potassium, 3.5, 5, mmol/L, 0, Screening, 1, 4.016, 5/21/2015
01-001, 1, 30, F, Other/Mixed, Placebo, 5/21/2015, Y, Serum, Sodium, 136, 145, mmol/L, 0, Screening, 1, 141.4, 5/21/2015
01-001, 1, 30, F, Other/Mixed, Placebo, 5/21/2015, Y, Serum, Total Bilirubin, 5.1, 20.5, �mol/L, 0, Screening, 1, 16.84, 5/21/2015
01-001, 1, 30, F, Other/Mixed, Placebo, 5/21/2015, Y, Vital Signs, Diastolic Blood Pressure, 60, 80, mmHg, 0, Screening, 1, 79.93, 5/21/2015
01-001, 1, 30, F, Other/Mixed, Placebo, 5/21/2015, Y, Vital Signs, Heart Rate, 50, 80, beats/minute, 0, Screening, 1, 77.38, 5/21/2015
01-001, 1, 30, F, Other/Mixed, Placebo, 5/21/2015, Y, Vital Signs, Respiratory Rate, 16, 20, breaths/minute, 0, Screening, 1, 22.84, 5/21/2015
01-001, 1, 30, F, Other/Mixed, Placebo, 5/21/2015, Y, Vital Signs, Systolic Blood Pressure, 90, 120, mmHg, 0, Screening, 1, 102, 5/21/2015
01-001, 1, 30, F, Other/Mixed, Placebo, 5/21/2015, Y, Vital Signs, Temperature, 36.6, 37, �C, 0, Screening, 1, 33.9, 5/21/2015
01-001, 1, 30, F, Other/Mixed, Placebo, 5/21/2015, Y, Blood, Platelet count, 150, 350, x 109/L, 1, Visit 1, 58, 217.7, 7/17/2015
01-001, 1, 30, F, Other/Mixed, Placebo, 5/21/2015, Y, Blood, RBC count, 4.2, 5.9, x 1012 cells/L, 1, Visit 1, 58, 3.336, 7/17/2015
01-001, 1, 30, F, Other/Mixed, Placebo, 5/21/2015, Y, Blood, WBC count, 3.9, 10.7, x 109 cells/L, 1, Visit 1, 58, 12.56, 7/17/2015
01-001, 1, 30, F, Other/Mixed, Placebo, 5/21/2015, Y, Serum, Albumin, 35, 55, g/L, 1, Visit 1, 58, 67.08, 7/17/2015
01-001, 1, 30, F, Other/Mixed, Placebo, 5/21/2015, Y, Serum, Alkaline phosphatase (ALP), 0.5, 1.5, �kat/L, 1, Visit 1, 58, 0.5303, 7/17/2015
01-001, 1, 30, F, Other/Mixed, Placebo, 5/21/2015, Y, Serum, Aminotransferase, alanine (ALT), 0, 0.58, pkat/L, 1, Visit 1, 58, 0.21, 7/17/2015
01-001, 1, 30, F, Other/Mixed, Placebo, 5/21/2015, Y, Serum, Aminotransferase, aspartate (AST), 0, 0.58, pkat/L, 1, Visit 1, 58, 0.1724, 7/17/2015
01-001, 1, 30, F, Other/Mixed, Placebo, 5/21/2015, Y, Serum, Calcium, 2.2, 2.6, mmol/L, 1, Visit 1, 58, 3.061, 7/17/2015
01-001, 1, 30, F, Other/Mixed, Placebo, 5/21/2015, Y, Serum, Chloride, 98, 106, mmol/L, 1, Visit 1, 58, 87.37, 7/17/2015
01-001, 1, 30, F, Other/Mixed, Placebo, 5/21/2015, Y, Serum, Creatinine, 61.9, 115, �mol/L, 1, Visit 1, 58, 87.04, 7/17/2015
01-001, 1, 30, F, Other/Mixed, Placebo, 5/21/2015, Y, Serum, Direct Bilirubin, 0, 5.1, �mol/L, 1, Visit 1, 58, 0.6602, 7/17/2015
01-001, 1, 30, F, Other/Mixed, Placebo, 5/21/2015, Y, Serum, IgE, 0.1, 0.4, mg/L, 1, Visit 1, 58, 0.1775, 7/17/2015
01-001, 1, 30, F, Other/Mixed, Placebo, 5/21/2015, Y, Serum, Magnesium, 0.62, 0.99, mmol/L, 1, Visit 1, 58, 0.4952, 7/17/2015
01-001, 1, 30, F, Other/Mixed, Placebo, 5/21/2015, Y, Serum, Potassium, 3.5, 5, mmol/L, 1, Visit 1, 58, 2.956, 7/17/2015
01-001, 1, 30, F, Other/Mixed, Placebo, 5/21/2015, Y, Serum, Sodium, 136, 145, mmol/L, 1, Visit 1, 58, 154.6, 7/17/2015
01-001, 1, 30, F, Other/Mixed, Placebo, 5/21/2015, Y, Serum, Total Bilirubin, 5.1, 20.5, �mol/L, 1, Visit 1, 58, 14.14, 7/17/2015
01-001, 1, 30, F, Other/Mixed, Placebo, 5/21/2015, Y, Vital Signs, Diastolic Blood Pressure, 60, 80, mmHg, 1, Visit 1, 58, 98.93, 7/17/2015
01-001, 1, 30, F, Other/Mixed, Placebo, 5/21/2015, Y, Vital Signs, Heart Rate, 50, 80, beats/minute, 1, Visit 1, 58, 74.82, 7/17/2015
01-001, 1, 30, F, Other/Mixed, Placebo, 5/21/2015, Y, Vital Signs, Respiratory Rate, 16, 20, breaths/minute, 1, Visit 1, 58, 15.59, 7/17/2015
01-001, 1, 30, F, Other/Mixed, Placebo, 5/21/2015, Y, Vital Signs, Systolic Blood Pressure, 90, 120, mmHg, 1, Visit 1, 58, 113.4, 7/17/2015
01-001, 1, 30, F, Other/Mixed, Placebo, 5/21/2015, Y, Vital Signs, Temperature, 36.6, 37, �C, 1, Visit 1, 58, 33.22, 7/17/2015
01-001, 1, 30, F, Other/Mixed, Placebo, 5/21/2015, Y, Blood, Platelet count, 150, 350, x 109/L, 2, Visit 2, 107, 136.8, 9/4/2015
01-001, 1, 30, F, Other/Mixed, Placebo, 5/21/2015, Y, Blood, RBC count, 4.2, 5.9, x 1012 cells/L, 2, Visit 2, 107, 4.012, 9/4/2015
01-001, 1, 30, F, Other/Mixed, Placebo, 5/21/2015, Y, Blood, WBC count, 3.9, 10.7, x 109 cells/L, 2, Visit 2, 107, 8.307, 9/4/2015
01-001, 1, 30, F, Other/Mixed, Placebo, 5/21/2015, Y, Serum, Albumin, 35, 55, g/L, 2, Visit 2, 107, 59.79, 9/4/2015
… [head cut at 6 KiB]